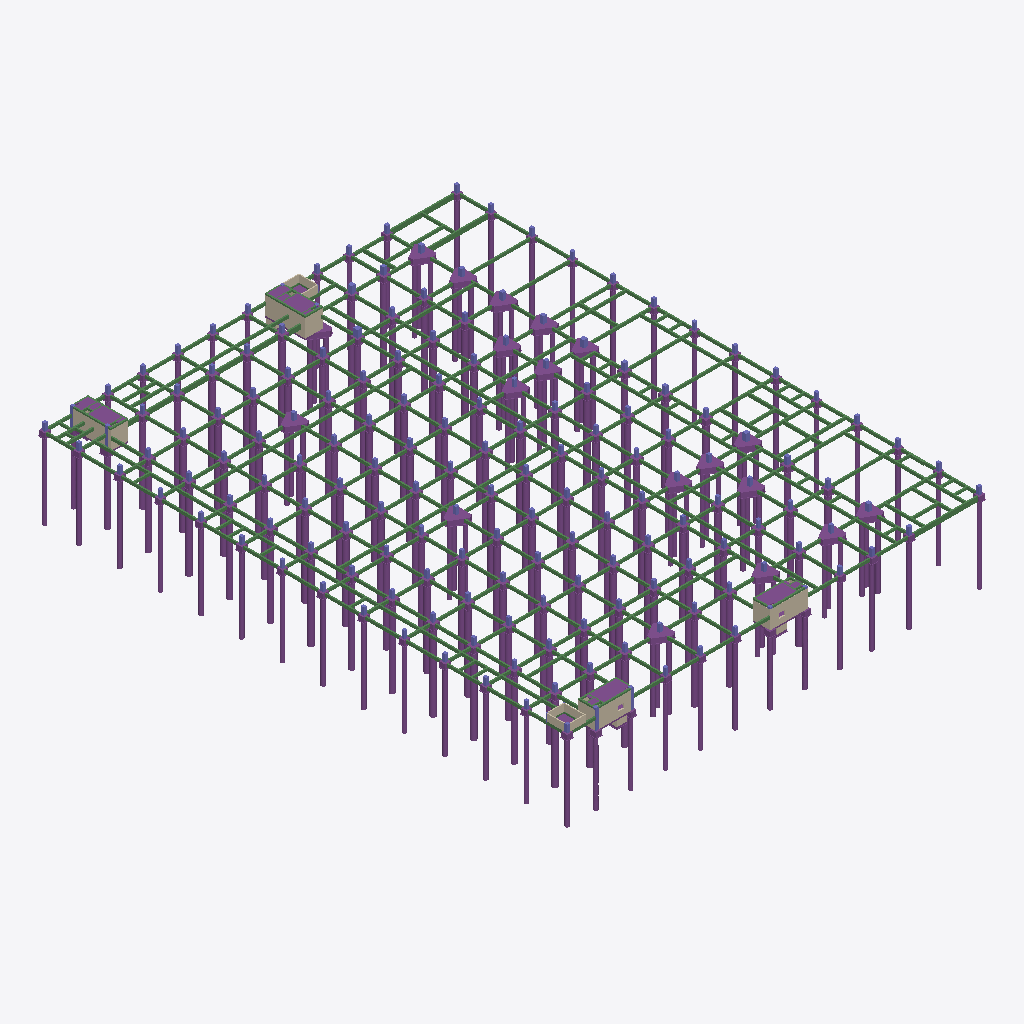
Isometric view of an IFC building model (IFC-SPF (STEP), schema IFC2X3, length unit millimetre), seen from the south-west, elements coloured by IFC class: 211 footings (purple), 179 beams (green), 10 walls (beige).
Extent 86.5 m × 109.3 m × 20.9 m (x, y, z). Storeys (1): 承台 at -1.50 m. Elements (932): 460 IfcBeam, 257 IfcFooting, 174 IfcColumn, 41 IfcWallStandardCase.

HEADER;
FILE_DESCRIPTION(('ViewDefinition [CoordinationView]'),'2;1');
FILE_NAME('项目编号','2016-03-25T21:44:22',(''),(''),'The EXPRESS Data Manager Version 5.02.0100.07 : 28 Aug 2013','20140223_1515(x64) - Exporter 2015.0.2014.0223 - Default UI','');
FILE_SCHEMA(('IFC2X3'));
ENDSEC;
DATA;
#94=IFCPROJECT('11gwLXXqX8gOfNENDYXAG4',#41,'项目编号',$,$,'项目名称','项目状态',(#83,#91),#78);
#106354=IFCSITE('11gwLXXqX8gOfNENDYXAG6',#41,'Default',$,'',#106353,$,$,.ELEMENT.,$,$,$,$,$);
#104=IFCBUILDING('11gwLXXqX8gOfNENDYXAG5',#41,'',$,$,#32,$,'',.ELEMENT.,$,$,$);
#115=IFCBUILDINGSTOREY('11gwLXXqX8gOfNENETVPzt',#41,'承台',$,$,#113,$,'承台',.ELEMENT.,-1500.0);
#54317=IFCWALLSTANDARDCASE('1tCUV2iK197Q9XrwKgAIaN',#41,'基本墙:挡土墙 - 300mm:522009',$,'基本墙:挡土墙 - 300mm:505186',#54297,#54315,'522009');
#13170=IFCFOOTING('1Ab4lBK4LDZuDSCzRjh8PV',#41,'桩基承台:CT2-1500 x 1500 x 1000mm:475053',$,'桩基承台:CT2-1500 x 1500 x 1000mm',#13130,#13168,'475053',.NOTDEFINED.);
#16537=IFCFOOTING('1Ab4lBK4LDZuDSCzRjhFGR',#41,'桩基承台:CT2-1500 x 1500 x 1000mm:478697',$,'桩基承台:CT2-1500 x 1500 x 1000mm',#16497,#16535,'478697',.NOTDEFINED.);
#14808=IFCFOOTING('1Ab4lBK4LDZuDSCzRjhFmJ',#41,'桩基承台:CT2-1500 x 1500 x 1000mm:476641',$,'桩基承台:CT2-1500 x 1500 x 1000mm',#14768,#14806,'476641',.NOTDEFINED.);
#17902=IFCFOOTING('1Ab4lBK4LDZuDSCzRjhEtv',#41,'桩基承台:CT2-1500 x 1500 x 1000mm:480267',$,'桩基承台:CT2-1500 x 1500 x 1000mm',#17862,#17900,'480267',.NOTDEFINED.);
#53965=IFCWALLSTANDARDCASE('1tCUV2iK197Q9XrwKgAI$d',#41,'基本墙:挡土墙 - 300mm:520681',$,'基本墙:挡土墙 - 300mm:505186',#53945,#53963,'520681');
#51829=IFCWALLSTANDARDCASE('1tCUV2iK197Q9XrwKgAMY1',#41,'基本墙:挡土墙 - 300mm:505487',$,'基本墙:挡土墙 - 300mm:505186',#51809,#51827,'505487');
#17993=IFCFOOTING('1Ab4lBK4LDZuDSCzRjhErI',#41,'桩基承台:CT2-1500 x 1500 x 1000mm:480416',$,'桩基承台:CT2-1500 x 1500 x 1000mm',#17953,#17991,'480416',.NOTDEFINED.);
#16446=IFCFOOTING('1Ab4lBK4LDZuDSCzRjhFHs',#41,'桩基承台:CT2-1500 x 1500 x 1000mm:478596',$,'桩基承台:CT2-1500 x 1500 x 1000mm',#16406,#16444,'478596',.NOTDEFINED.);
#18994=IFCFOOTING('1Ab4lBK4LDZuDSCzRjhE81',#41,'桩基承台:CT2-1500 x 1500 x 1000mm:482291',$,'桩基承台:CT2-1500 x 1500 x 1000mm',#18954,#18992,'482291',.NOTDEFINED.);
#39454=IFCFOOTING('1Ab4lBK4LDZuDSCzRjhDmb',#41,'桩基承台:CT1-1200 x 1200 x 1000mm:484823',$,'桩基承台:CT1-1200 x 1200 x 1000mm',#39414,#39452,'484823',.NOTDEFINED.);
#41274=IFCFOOTING('1Ab4lBK4LDZuDSCzRjhCtg',#41,'桩基承台:CT2-1500 x 1500 x 1000mm:488472',$,'桩基承台:CT2-1500 x 1500 x 1000mm',#41234,#41272,'488472',.NOTDEFINED.);
#14899=IFCFOOTING('1Ab4lBK4LDZuDSCzRjhF_p',#41,'桩基承台:CT2-1500 x 1500 x 1000mm:476737',$,'桩基承台:CT2-1500 x 1500 x 1000mm',#14859,#14897,'476737',.NOTDEFINED.);
#42310=IFCFOOTING('1Ab4lBK4LDZuDSCzRjhCAl',#41,'桩基承台:CT2-1500 x 1500 x 1000mm:490333',$,'桩基承台:CT2-1500 x 1500 x 1000mm',#42270,#42308,'490333',.NOTDEFINED.);
#42947=IFCFOOTING('1Ab4lBK4LDZuDSCzRjhCUS',#41,'桩基承台:CT1-1200 x 1200 x 1000mm:491118',$,'桩基承台:CT1-1200 x 1200 x 1000mm',#42907,#42945,'491118',.NOTDEFINED.);
#24382=IFCFOOTING('1Ab4lBK4LDZuDSCzRjhDYi',#41,'桩基承台:CT1-1200 x 1200 x 1000mm:483678',$,'桩基承台:CT1-1200 x 1200 x 1000mm',#24342,#24380,'483678',.NOTDEFINED.);
#41855=IFCFOOTING('1Ab4lBK4LDZuDSCzRjhC7c',#41,'桩基承台:CT1-1200 x 1200 x 1000mm:489492',$,'桩基承台:CT1-1200 x 1200 x 1000mm',#41815,#41853,'489492',.NOTDEFINED.);
#39909=IFCFOOTING('1Ab4lBK4LDZuDSCzRjhDFx',#41,'桩基承台:CT1-1200 x 1200 x 1000mm:485897',$,'桩基承台:CT1-1200 x 1200 x 1000mm',#39869,#39907,'485897',.NOTDEFINED.);
#24291=IFCFOOTING('1Ab4lBK4LDZuDSCzRjhDZJ',#41,'桩基承台:CT1-1200 x 1200 x 1000mm:483617',$,'桩基承台:CT1-1200 x 1200 x 1000mm',#24251,#24289,'483617',.NOTDEFINED.);
#39818=IFCFOOTING('1Ab4lBK4LDZuDSCzRjhD5U',#41,'桩基承台:CT1-1200 x 1200 x 1000mm:485548',$,'桩基承台:CT1-1200 x 1200 x 1000mm',#39778,#39816,'485548',.NOTDEFINED.);
#42128=IFCFOOTING('1Ab4lBK4LDZuDSCzRjhC1G',#41,'桩基承台:CT1-1200 x 1200 x 1000mm:489890',$,'桩基承台:CT1-1200 x 1200 x 1000mm',#42088,#42126,'489890',.NOTDEFINED.);
#42219=IFCFOOTING('1Ab4lBK4LDZuDSCzRjhCFm',#41,'桩基承台:CT1-1200 x 1200 x 1000mm:489986',$,'桩基承台:CT1-1200 x 1200 x 1000mm',#42179,#42217,'489986',.NOTDEFINED.);
#29497=IFCFOOTING('1Ab4lBK4LDZuDSCzRjhDh$',#41,'桩基承台:CT1-1200 x 1200 x 1000mm:484109',$,'桩基承台:CT1-1200 x 1200 x 1000mm',#29457,#29495,'484109',.NOTDEFINED.);
#41946=IFCFOOTING('1Ab4lBK4LDZuDSCzRjhC5f',#41,'桩基承台:CT1-1200 x 1200 x 1000mm:489627',$,'桩基承台:CT1-1200 x 1200 x 1000mm',#41906,#41944,'489627',.NOTDEFINED.);
#43129=IFCFOOTING('1Ab4lBK4LDZuDSCzRjhCQ2',#41,'桩基承台:CT1-1200 x 1200 x 1000mm:491376',$,'桩基承台:CT1-1200 x 1200 x 1000mm',#43089,#43127,'491376',.NOTDEFINED.);
#12624=IFCFOOTING('1Ab4lBK4LDZuDSCzRjh8HP',#41,'桩基承台:CT2-1500 x 1500 x 1000mm:474539',$,'桩基承台:CT2-1500 x 1500 x 1000mm',#12584,#12622,'474539',.NOTDEFINED.);
#13261=IFCFOOTING('1Ab4lBK4LDZuDSCzRjh8O3',#41,'桩基承台:CT2-1500 x 1500 x 1000mm:475121',$,'桩基承台:CT2-1500 x 1500 x 1000mm',#13221,#13259,'475121',.NOTDEFINED.);
#24473=IFCFOOTING('1Ab4lBK4LDZuDSCzRjhDXN',#41,'桩基承台:CT1-1200 x 1200 x 1000mm:483749',$,'桩基承台:CT1-1200 x 1200 x 1000mm',#24433,#24471,'483749',.NOTDEFINED.);
#16901=IFCFOOTING('1Ab4lBK4LDZuDSCzRjhFPO',#41,'桩基承台:CT2-1500 x 1500 x 1000mm:479146',$,'桩基承台:CT2-1500 x 1500 x 1000mm',#16861,#16899,'479146',.NOTDEFINED.);
#14080=IFCFOOTING('1Ab4lBK4LDZuDSCzRjhFh9',#41,'桩基承台:CT2-1500 x 1500 x 1000mm:475963',$,'桩基承台:CT2-1500 x 1500 x 1000mm',#14040,#14078,'475963',.NOTDEFINED.);
#19176=IFCFOOTING('1Ab4lBK4LDZuDSCzRjhEKp',#41,'桩基承台:CT2-1500 x 1500 x 1000mm:482497',$,'桩基承台:CT2-1500 x 1500 x 1000mm',#19136,#19174,'482497',.NOTDEFINED.);
#19267=IFCFOOTING('1Ab4lBK4LDZuDSCzRjhEJy',#41,'桩基承台:CT2-1500 x 1500 x 1000mm:482574',$,'桩基承台:CT2-1500 x 1500 x 1000mm',#19227,#19265,'482574',.NOTDEFINED.);
#13807=IFCFOOTING('1Ab4lBK4LDZuDSCzRjhFWP',#41,'桩基承台:CT2-1500 x 1500 x 1000mm:475627',$,'桩基承台:CT2-1500 x 1500 x 1000mm',#13767,#13805,'475627',.NOTDEFINED.);
#15354=IFCFOOTING('1Ab4lBK4LDZuDSCzRjhF5_',#41,'桩基承台:CT2-1500 x 1500 x 1000mm:477324',$,'桩基承台:CT2-1500 x 1500 x 1000mm',#15314,#15352,'477324',.NOTDEFINED.);
#17083=IFCFOOTING('1Ab4lBK4LDZuDSCzRjhEd7',#41,'桩基承台:CT2-1500 x 1500 x 1000mm:479285',$,'桩基承台:CT2-1500 x 1500 x 1000mm',#17043,#17081,'479285',.NOTDEFINED.);
#16264=IFCFOOTING('1Ab4lBK4LDZuDSCzRjhFKH',#41,'桩基承台:CT2-1500 x 1500 x 1000mm:478435',$,'桩基承台:CT2-1500 x 1500 x 1000mm',#16224,#16262,'478435',.NOTDEFINED.);
#16173=IFCFOOTING('1Ab4lBK4LDZuDSCzRjhFLY',#41,'桩基承台:CT2-1500 x 1500 x 1000mm:478352',$,'桩基承台:CT2-1500 x 1500 x 1000mm',#16133,#16171,'478352',.NOTDEFINED.);
#15172=IFCFOOTING('1Ab4lBK4LDZuDSCzRjhFut',#41,'桩基承台:CT2-1500 x 1500 x 1000mm:477125',$,'桩基承台:CT2-1500 x 1500 x 1000mm',#15132,#15170,'477125',.NOTDEFINED.);
#42583=IFCFOOTING('1Ab4lBK4LDZuDSCzRjhCNu',#41,'桩基承台:CT2-1500 x 1500 x 1000mm:490506',$,'桩基承台:CT2-1500 x 1500 x 1000mm',#42543,#42581,'490506',.NOTDEFINED.);
#16355=IFCFOOTING('1Ab4lBK4LDZuDSCzRjhFJU',#41,'桩基承台:CT2-1500 x 1500 x 1000mm:478508',$,'桩基承台:CT2-1500 x 1500 x 1000mm',#16315,#16353,'478508',.NOTDEFINED.);
#13625=IFCFOOTING('1Ab4lBK4LDZuDSCzRjhFYW',#41,'桩基承台:CT2-1500 x 1500 x 1000mm:475474',$,'桩基承台:CT2-1500 x 1500 x 1000mm',#13585,#13623,'475474',.NOTDEFINED.);
#15263=IFCFOOTING('1Ab4lBK4LDZuDSCzRjhF6m',#41,'桩基承台:CT2-1500 x 1500 x 1000mm:477250',$,'桩基承台:CT2-1500 x 1500 x 1000mm',#15223,#15261,'477250',.NOTDEFINED.);
#41764=IFCFOOTING('1Ab4lBK4LDZuDSCzRjhCz2',#41,'桩基承台:CT2-1500 x 1500 x 1000mm:489136',$,'桩基承台:CT2-1500 x 1500 x 1000mm',#41724,#41762,'489136',.NOTDEFINED.);
#42401=IFCFOOTING('1Ab4lBK4LDZuDSCzRjhC9_',#41,'桩基承台:CT2-1500 x 1500 x 1000mm:490380',$,'桩基承台:CT2-1500 x 1500 x 1000mm',#42361,#42399,'490380',.NOTDEFINED.);
#73882=IFCFOOTING('1XdJRNNeP0XAGq_trQwQaL',#41,'桩基承台:CT2-1500 x 1500 x 1000mm:577216',$,'桩基承台:CT2-1500 x 1500 x 1000mm',#73842,#73880,'577216',.NOTDEFINED.);
#13716=IFCFOOTING('1Ab4lBK4LDZuDSCzRjhFXv',#41,'桩基承台:CT2-1500 x 1500 x 1000mm:475531',$,'桩基承台:CT2-1500 x 1500 x 1000mm',#13676,#13714,'475531',.NOTDEFINED.);
#42674=IFCFOOTING('1Ab4lBK4LDZuDSCzRjhCMg',#41,'桩基承台:CT2-1500 x 1500 x 1000mm:490584',$,'桩基承台:CT2-1500 x 1500 x 1000mm',#42634,#42672,'490584',.NOTDEFINED.);
#16719=IFCFOOTING('1Ab4lBK4LDZuDSCzRjhFRk',#41,'桩基承台:CT2-1500 x 1500 x 1000mm:479004',$,'桩基承台:CT2-1500 x 1500 x 1000mm',#16679,#16717,'479004',.NOTDEFINED.);
#41673=IFCFOOTING('1Ab4lBK4LDZuDSCzRjhC_d',#41,'桩基承台:CT2-1500 x 1500 x 1000mm:489045',$,'桩基承台:CT2-1500 x 1500 x 1000mm',#41633,#41671,'489045',.NOTDEFINED.);
#42492=IFCFOOTING('1Ab4lBK4LDZuDSCzRjhC8V',#41,'桩基承台:CT2-1500 x 1500 x 1000mm:490477',$,'桩基承台:CT2-1500 x 1500 x 1000mm',#42452,#42490,'490477',.NOTDEFINED.);
#41183=IFCFOOTING('1Ab4lBK4LDZuDSCzRjhCeu',#41,'桩基承台:CT2-1500 x 1500 x 1000mm:488394',$,'桩基承台:CT2-1500 x 1500 x 1000mm',#41143,#41181,'488394',.NOTDEFINED.);
#41467=IFCFOOTING('1Ab4lBK4LDZuDSCzRjhCo_',#41,'桩基承台:CT2-1500 x 1500 x 1000mm 2:488780',$,'桩基承台:CT2-1500 x 1500 x 1000mm 2',#41416,#41465,'488780',.NOTDEFINED.);
#12078=IFCFOOTING('1Ab4lBK4LDZuDSCzRjh81r',#41,'桩基承台:CT2-1500 x 1500 x 1000mm:473479',$,'桩基承台:CT2-1500 x 1500 x 1000mm',#12038,#12076,'473479',.NOTDEFINED.);
#29405=IFCFOOTING('1Ab4lBK4LDZuDSCzRjhDkI',#41,'桩基承台:CT1-1200 x 1200 x 1000mm 2:483936',$,'桩基承台:CT1-1200 x 1200 x 1000mm 2',#24615,#29403,'483936',.NOTDEFINED.);
#15536=IFCFOOTING('1Ab4lBK4LDZuDSCzRjhF3g',#41,'桩基承台:CT2-1500 x 1500 x 1000mm:477464',$,'桩基承台:CT2-1500 x 1500 x 1000mm',#15496,#15534,'477464',.NOTDEFINED.);
#17356=IFCFOOTING('1Ab4lBK4LDZuDSCzRjhEXC',#41,'桩基承台:CT2-1500 x 1500 x 1000mm:479678',$,'桩基承台:CT2-1500 x 1500 x 1000mm',#17316,#17354,'479678',.NOTDEFINED.);
#15991=IFCFOOTING('1Ab4lBK4LDZuDSCzRjhFNM',#41,'桩基承台:CT2-1500 x 1500 x 1000mm:478244',$,'桩基承台:CT2-1500 x 1500 x 1000mm',#15951,#15989,'478244',.NOTDEFINED.);
#17538=IFCFOOTING('1Ab4lBK4LDZuDSCzRjhEke',#41,'桩基承台:CT2-1500 x 1500 x 1000mm:479834',$,'桩基承台:CT2-1500 x 1500 x 1000mm',#17498,#17536,'479834',.NOTDEFINED.);
#16810=IFCFOOTING('1Ab4lBK4LDZuDSCzRjhFQJ',#41,'桩基承台:CT2-1500 x 1500 x 1000mm:479073',$,'桩基承台:CT2-1500 x 1500 x 1000mm',#16770,#16808,'479073',.NOTDEFINED.);
#12715=IFCFOOTING('1Ab4lBK4LDZuDSCzRjh8GM',#41,'桩基承台:CT2-1500 x 1500 x 1000mm:474596',$,'桩基承台:CT2-1500 x 1500 x 1000mm',#12675,#12713,'474596',.NOTDEFINED.);
#42856=IFCFOOTING('1Ab4lBK4LDZuDSCzRjhCJd',#41,'桩基承台:CT2-1500 x 1500 x 1000mm:490773',$,'桩基承台:CT2-1500 x 1500 x 1000mm',#42816,#42854,'490773',.NOTDEFINED.);
#41001=IFCFOOTING('1Ab4lBK4LDZuDSCzRjhCgi',#41,'桩基承台:CT2-1500 x 1500 x 1000mm:488286',$,'桩基承台:CT2-1500 x 1500 x 1000mm',#40961,#40999,'488286',.NOTDEFINED.);
#17811=IFCFOOTING('1Ab4lBK4LDZuDSCzRjhEev',#41,'桩基承台:CT2-1500 x 1500 x 1000mm:480203',$,'桩基承台:CT2-1500 x 1500 x 1000mm',#17771,#17809,'480203',.NOTDEFINED.);
#18448=IFCFOOTING('1Ab4lBK4LDZuDSCzRjhEyS',#41,'桩基承台:CT2-1500 x 1500 x 1000mm:481006',$,'桩基承台:CT2-1500 x 1500 x 1000mm',#18408,#18446,'481006',.NOTDEFINED.);
#34520=IFCFOOTING('1Ab4lBK4LDZuDSCzRjhDtm',#41,'桩基承台:CT1-1200 x 1200 x 1000mm 2:484354',$,'桩基承台:CT1-1200 x 1200 x 1000mm 2',#29730,#34518,'484354',.NOTDEFINED.);
#14262=IFCFOOTING('1Ab4lBK4LDZuDSCzRjhFee',#41,'桩基承台:CT2-1500 x 1500 x 1000mm:476122',$,'桩基承台:CT2-1500 x 1500 x 1000mm',#14222,#14260,'476122',.NOTDEFINED.);
#16628=IFCFOOTING('1Ab4lBK4LDZuDSCzRjhFSn',#41,'桩基承台:CT2-1500 x 1500 x 1000mm:478915',$,'桩基承台:CT2-1500 x 1500 x 1000mm',#16588,#16626,'478915',.NOTDEFINED.);
#41092=IFCFOOTING('1Ab4lBK4LDZuDSCzRjhCfv',#41,'桩基承台:CT2-1500 x 1500 x 1000mm:488331',$,'桩基承台:CT2-1500 x 1500 x 1000mm',#41052,#41090,'488331',.NOTDEFINED.);
#12533=IFCFOOTING('1Ab4lBK4LDZuDSCzRjh8Ny',#41,'桩基承台:CT2-1500 x 1500 x 1000mm:474126',$,'桩基承台:CT2-1500 x 1500 x 1000mm',#12493,#12531,'474126',.NOTDEFINED.);
#14990=IFCFOOTING('1Ab4lBK4LDZuDSCzRjhFxi',#41,'桩基承台:CT2-1500 x 1500 x 1000mm:476958',$,'桩基承台:CT2-1500 x 1500 x 1000mm',#14950,#14988,'476958',.NOTDEFINED.);
#12988=IFCFOOTING('1Ab4lBK4LDZuDSCzRjh8R$',#41,'桩基承台:CT2-1500 x 1500 x 1000mm:474893',$,'桩基承台:CT2-1500 x 1500 x 1000mm',#12948,#12986,'474893',.NOTDEFINED.);
#17447=IFCFOOTING('1Ab4lBK4LDZuDSCzRjhEWF',#41,'桩基承台:CT2-1500 x 1500 x 1000mm:479741',$,'桩基承台:CT2-1500 x 1500 x 1000mm',#17407,#17445,'479741',.NOTDEFINED.);
#13898=IFCFOOTING('1Ab4lBK4LDZuDSCzRjhFlK',#41,'桩基承台:CT2-1500 x 1500 x 1000mm:475686',$,'桩基承台:CT2-1500 x 1500 x 1000mm',#13858,#13896,'475686',.NOTDEFINED.);
#5982=IFCFOOTING('1Ab4lBK4LDZuDSCzRjh8X$',#41,'桩基承台:CT1-1200 x 1200 x 1000mm:471437',$,'桩基承台:CT1-1200 x 1200 x 1000mm',#5942,#5980,'471437',.NOTDEFINED.);
#29679=IFCFOOTING('1Ab4lBK4LDZuDSCzRjhDfM',#41,'桩基承台:CT1-1200 x 1200 x 1000mm:484260',$,'桩基承台:CT1-1200 x 1200 x 1000mm',#29639,#29677,'484260',.NOTDEFINED.);
#42037=IFCFOOTING('1Ab4lBK4LDZuDSCzRjhC33',#41,'桩基承台:CT1-1200 x 1200 x 1000mm:489777',$,'桩基承台:CT1-1200 x 1200 x 1000mm',#41997,#42035,'489777',.NOTDEFINED.);
#11873=IFCFOOTING('1Ab4lBK4LDZuDSCzRjh83w',#41,'桩基承台:CT2-1500 x 1500 x 1000mm:473352',$,'桩基承台:CT2-1500 x 1500 x 1000mm',#11833,#11871,'473352',.NOTDEFINED.);
#40000=IFCFOOTING('1Ab4lBK4LDZuDSCzRjhDDc',#41,'桩基承台:CT1-1200 x 1200 x 1000mm:486036',$,'桩基承台:CT1-1200 x 1200 x 1000mm',#39960,#39998,'486036',.NOTDEFINED.);
#43038=IFCFOOTING('1Ab4lBK4LDZuDSCzRjhCS1',#41,'桩基承台:CT1-1200 x 1200 x 1000mm:491251',$,'桩基承台:CT1-1200 x 1200 x 1000mm',#42998,#43036,'491251',.NOTDEFINED.);
#29588=IFCFOOTING('1Ab4lBK4LDZuDSCzRjhDg$',#41,'桩基承台:CT1-1200 x 1200 x 1000mm:484173',$,'桩基承台:CT1-1200 x 1200 x 1000mm',#29548,#29586,'484173',.NOTDEFINED.);
#39545=IFCFOOTING('1Ab4lBK4LDZuDSCzRjhD_O',#41,'桩基承台:CT1-1200 x 1200 x 1000mm:484970',$,'桩基承台:CT1-1200 x 1200 x 1000mm',#39505,#39543,'484970',.NOTDEFINED.);
#14171=IFCFOOTING('1Ab4lBK4LDZuDSCzRjhFfu',#41,'桩基承台:CT2-1500 x 1500 x 1000mm:476042',$,'桩基承台:CT2-1500 x 1500 x 1000mm',#14131,#14169,'476042',.NOTDEFINED.);
#18539=IFCFOOTING('1Ab4lBK4LDZuDSCzRjhEwh',#41,'桩基承台:CT2-1500 x 1500 x 1000mm:481113',$,'桩基承台:CT2-1500 x 1500 x 1000mm',#18499,#18537,'481113',.NOTDEFINED.);
#14717=IFCFOOTING('1Ab4lBK4LDZuDSCzRjhFno',#41,'桩基承台:CT2-1500 x 1500 x 1000mm:476544',$,'桩基承台:CT2-1500 x 1500 x 1000mm',#14677,#14715,'476544',.NOTDEFINED.);
#15445=IFCFOOTING('1Ab4lBK4LDZuDSCzRjhF4c',#41,'桩基承台:CT2-1500 x 1500 x 1000mm:477396',$,'桩基承台:CT2-1500 x 1500 x 1000mm',#15405,#15443,'477396',.NOTDEFINED.);
#24564=IFCFOOTING('1Ab4lBK4LDZuDSCzRjhDlu',#41,'桩基承台:CT1-1200 x 1200 x 1000mm:483850',$,'桩基承台:CT1-1200 x 1200 x 1000mm',#24524,#24562,'483850',.NOTDEFINED.);
#24199=IFCFOOTING('1Ab4lBK4LDZuDSCzRjhDa$',#41,'桩基承台:CT1-1200 x 1200 x 1000mm 2:483533',$,'桩基承台:CT1-1200 x 1200 x 1000mm 2',#19409,#24197,'483533',.NOTDEFINED.);
#14626=IFCFOOTING('1Ab4lBK4LDZuDSCzRjhFpK',#41,'桩基承台:CT2-1500 x 1500 x 1000mm:476454',$,'桩基承台:CT2-1500 x 1500 x 1000mm',#14586,#14624,'476454',.NOTDEFINED.);
#42765=IFCFOOTING('1Ab4lBK4LDZuDSCzRjhCKd',#41,'桩基承台:CT2-1500 x 1500 x 1000mm:490709',$,'桩基承台:CT2-1500 x 1500 x 1000mm',#42725,#42763,'490709',.NOTDEFINED.);
#12260=IFCFOOTING('1Ab4lBK4LDZuDSCzRjh8Av',#41,'桩基承台:CT2-1500 x 1500 x 1000mm:473931',$,'桩基承台:CT2-1500 x 1500 x 1000mm',#12220,#12258,'473931',.NOTDEFINED.);
#12442=IFCFOOTING('1Ab4lBK4LDZuDSCzRjh88o',#41,'桩基承台:CT2-1500 x 1500 x 1000mm:474048',$,'桩基承台:CT2-1500 x 1500 x 1000mm',#12402,#12440,'474048',.NOTDEFINED.);
#16082=IFCFOOTING('1Ab4lBK4LDZuDSCzRjhFMf',#41,'桩基承台:CT2-1500 x 1500 x 1000mm:478299',$,'桩基承台:CT2-1500 x 1500 x 1000mm',#16042,#16080,'478299',.NOTDEFINED.);
#12897=IFCFOOTING('1Ab4lBK4LDZuDSCzRjh8T8',#41,'桩基承台:CT2-1500 x 1500 x 1000mm:474810',$,'桩基承台:CT2-1500 x 1500 x 1000mm',#12857,#12895,'474810',.NOTDEFINED.);
#13352=IFCFOOTING('1Ab4lBK4LDZuDSCzRjhFbZ',#41,'桩基承台:CT2-1500 x 1500 x 1000mm:475281',$,'桩基承台:CT2-1500 x 1500 x 1000mm',#13312,#13350,'475281',.NOTDEFINED.);
#14535=IFCFOOTING('1Ab4lBK4LDZuDSCzRjhFr7',#41,'桩基承台:CT2-1500 x 1500 x 1000mm:476341',$,'桩基承台:CT2-1500 x 1500 x 1000mm',#14495,#14533,'476341',.NOTDEFINED.);
#41365=IFCFOOTING('1Ab4lBK4LDZuDSCzRjhCsQ',#41,'桩基承台:CT2-1500 x 1500 x 1000mm:488552',$,'桩基承台:CT2-1500 x 1500 x 1000mm',#41325,#41363,'488552',.NOTDEFINED.);
#13534=IFCFOOTING('1Ab4lBK4LDZuDSCzRjhFZe',#41,'桩基承台:CT2-1500 x 1500 x 1000mm:475418',$,'桩基承台:CT2-1500 x 1500 x 1000mm',#13494,#13532,'475418',.NOTDEFINED.);
#11782=IFCFOOTING('1Ab4lBK4LDZuDSCzRjh8zs',#41,'桩基承台:CT1-1200 x 1200 x 1000mm:472708',$,'桩基承台:CT1-1200 x 1200 x 1000mm',#11742,#11780,'472708',.NOTDEFINED.);
#12169=IFCFOOTING('1Ab4lBK4LDZuDSCzRjh8DQ',#41,'桩基承台:CT2-1500 x 1500 x 1000mm:473768',$,'桩基承台:CT2-1500 x 1500 x 1000mm',#12129,#12167,'473768',.NOTDEFINED.);
#16992=IFCFOOTING('1Ab4lBK4LDZuDSCzRjhEdp',#41,'桩基承台:CT2-1500 x 1500 x 1000mm:479233',$,'桩基承台:CT2-1500 x 1500 x 1000mm',#16952,#16990,'479233',.NOTDEFINED.);
#17720=IFCFOOTING('1Ab4lBK4LDZuDSCzRjhEha',#41,'桩基承台:CT2-1500 x 1500 x 1000mm:480022',$,'桩基承台:CT2-1500 x 1500 x 1000mm',#17680,#17718,'480022',.NOTDEFINED.);
#13443=IFCFOOTING('1Ab4lBK4LDZuDSCzRjhFah',#41,'桩基承台:CT2-1500 x 1500 x 1000mm:475353',$,'桩基承台:CT2-1500 x 1500 x 1000mm',#13403,#13441,'475353',.NOTDEFINED.);
#15081=IFCFOOTING('1Ab4lBK4LDZuDSCzRjhFwF',#41,'桩基承台:CT2-1500 x 1500 x 1000mm:477053',$,'桩基承台:CT2-1500 x 1500 x 1000mm',#15041,#15079,'477053',.NOTDEFINED.);
#40819=IFCFOOTING('1Ab4lBK4LDZuDSCzRjhCbp',#41,'桩基承台:CT1-1200 x 1200 x 1000mm:487553',$,'桩基承台:CT1-1200 x 1200 x 1000mm',#40779,#40817,'487553',.NOTDEFINED.);
#13079=IFCFOOTING('1Ab4lBK4LDZuDSCzRjh8Qd',#41,'桩基承台:CT2-1500 x 1500 x 1000mm:474965',$,'桩基承台:CT2-1500 x 1500 x 1000mm',#13039,#13077,'474965',.NOTDEFINED.);
#17265=IFCFOOTING('1Ab4lBK4LDZuDSCzRjhEYb',#41,'桩基承台:CT2-1500 x 1500 x 1000mm:479575',$,'桩基承台:CT2-1500 x 1500 x 1000mm',#17225,#17263,'479575',.NOTDEFINED.);
#40546=IFCFOOTING('1Ab4lBK4LDZuDSCzRjhDRs',#41,'桩基承台:CT1-1200 x 1200 x 1000mm:487172',$,'桩基承台:CT1-1200 x 1200 x 1000mm',#40506,#40544,'487172',.NOTDEFINED.);
#41582=IFCFOOTING('1Ab4lBK4LDZuDSCzRjhCnI',#41,'桩基承台:CT2-1500 x 1500 x 1000mm:488864',$,'桩基承台:CT2-1500 x 1500 x 1000mm',#41542,#41580,'488864',.NOTDEFINED.);
#11987=IFCFOOTING('1Ab4lBK4LDZuDSCzRjh82g',#41,'桩基承台:CT2-1500 x 1500 x 1000mm:473432',$,'桩基承台:CT2-1500 x 1500 x 1000mm',#11947,#11985,'473432',.NOTDEFINED.);
#17629=IFCFOOTING('1Ab4lBK4LDZuDSCzRjhEi$',#41,'桩基承台:CT2-1500 x 1500 x 1000mm:479949',$,'桩基承台:CT2-1500 x 1500 x 1000mm',#17589,#17627,'479949',.NOTDEFINED.);
#43211=IFCBEAM('1Ab4lBK4LDZuDSCzRjh3t5',#41,'BEA - 混凝土梁:300 x1000mm:492599',$,'BEA - 混凝土梁:300 x1000mm:492258',#43182,#43209,'492599');
#12806=IFCFOOTING('1Ab4lBK4LDZuDSCzRjh8VV',#41,'桩基承台:CT2-1500 x 1500 x 1000mm:474669',$,'桩基承台:CT2-1500 x 1500 x 1000mm',#12766,#12804,'474669',.NOTDEFINED.);
#53221=IFCWALLSTANDARDCASE('1tCUV2iK197Q9XrwKgAGYG',#41,'基本墙:挡土墙 - 300mm:513694',$,'基本墙:挡土墙 - 300mm:505186',#53201,#53219,'513694');
#15900=IFCFOOTING('1Ab4lBK4LDZuDSCzRjhF8N',#41,'桩基承台:CT2-1500 x 1500 x 1000mm:478181',$,'桩基承台:CT2-1500 x 1500 x 1000mm',#15860,#15898,'478181',.NOTDEFINED.);
#14353=IFCFOOTING('1Ab4lBK4LDZuDSCzRjhFtY',#41,'桩基承台:CT2-1500 x 1500 x 1000mm:476176',$,'桩基承台:CT2-1500 x 1500 x 1000mm',#14313,#14351,'476176',.NOTDEFINED.);
#40637=IFCFOOTING('1Ab4lBK4LDZuDSCzRjhDPi',#41,'桩基承台:CT1-1200 x 1200 x 1000mm:487326',$,'桩基承台:CT1-1200 x 1200 x 1000mm',#40597,#40635,'487326',.NOTDEFINED.);
#39727=IFCFOOTING('1Ab4lBK4LDZuDSCzRjhDu0',#41,'桩基承台:CT1-1200 x 1200 x 1000mm:485362',$,'桩基承台:CT1-1200 x 1200 x 1000mm',#39687,#39725,'485362',.NOTDEFINED.);
#55949=IFCFOOTING('1ChfzveSz9rODy0vcjQk_R',#41,'基础底板:基础顶板-150mm:531109',$,'基础底板:基础顶板-150mm',#55878,#55908,'531109',.NOTDEFINED.);
#40273=IFCFOOTING('1Ab4lBK4LDZuDSCzRjhDKk',#41,'桩基承台:CT1-1200 x 1200 x 1000mm:486620',$,'桩基承台:CT1-1200 x 1200 x 1000mm',#40233,#40271,'486620',.NOTDEFINED.);
#56356=IFCFOOTING('0IfNZi2g50Fuqk5qmqLHBC',#41,'基础底板:基础顶板-150mm:534476:4',$,'基础底板:基础顶板-150mm',#56346,#56342,'534476',.NOTDEFINED.);
#103225=IFCBEAM('3iVPMKsirBYxMkwRndpFSz',#41,'BEA - 混凝土梁:300 x1000mm:655628',$,'BEA - 混凝土梁:300 x1000mm:492258',#103203,#103223,'655628');
#19358=IFCFOOTING('1Ab4lBK4LDZuDSCzRjhEU$',#41,'桩基承台:CT2-1500 x 1500 x 1000mm:482893',$,'桩基承台:CT2-1500 x 1500 x 1000mm',#19318,#19356,'482893',.NOTDEFINED.);
#15627=IFCFOOTING('1Ab4lBK4LDZuDSCzRjhF24',#41,'桩基承台:CT2-1500 x 1500 x 1000mm:477558',$,'桩基承台:CT2-1500 x 1500 x 1000mm',#15587,#15625,'477558',.NOTDEFINED.);
#19085=IFCFOOTING('1Ab4lBK4LDZuDSCzRjhEMy',#41,'桩基承台:CT2-1500 x 1500 x 1000mm:482382',$,'桩基承台:CT2-1500 x 1500 x 1000mm',#19045,#19083,'482382',.NOTDEFINED.);
#39362=IFCFOOTING('1Ab4lBK4LDZuDSCzRjhDnu',#41,'桩基承台:CT1-1200 x 1200 x 1000mm 2:484746',$,'桩基承台:CT1-1200 x 1200 x 1000mm 2',#34572,#39360,'484746',.NOTDEFINED.);
#46563=IFCBEAM('3N2Ix7qq14kBvc5dorCyKS',#41,'BEA - 混凝土梁:300 x 600mm:496048',$,'BEA - 混凝土梁:300 x 600mm:153242',#46541,#46561,'496048');
#40364=IFCFOOTING('1Ab4lBK4LDZuDSCzRjhDVO',#41,'桩基承台:CT1-1200 x 1200 x 1000mm:486954',$,'桩基承台:CT1-1200 x 1200 x 1000mm',#40324,#40362,'486954',.NOTDEFINED.);
#45840=IFCBEAM('3N2Ix7qq14kBvc5dorCzea',#41,'BEA - 混凝土梁:300 x1000mm:495240',$,'BEA - 混凝土梁:300 x1000mm:492258',#45818,#45838,'495240');
#18903=IFCFOOTING('1Ab4lBK4LDZuDSCzRjhE39',#41,'桩基承台:CT2-1500 x 1500 x 1000mm:481595',$,'桩基承台:CT2-1500 x 1500 x 1000mm',#18863,#18901,'481595',.NOTDEFINED.);
#11691=IFCFOOTING('1Ab4lBK4LDZuDSCzRjh8$y',#41,'桩基承台:CT1-1200 x 1200 x 1000mm:472590',$,'桩基承台:CT1-1200 x 1200 x 1000mm',#11651,#11689,'472590',.NOTDEFINED.);
#18266=IFCFOOTING('1Ab4lBK4LDZuDSCzRjhE$g',#41,'桩基承台:CT2-1500 x 1500 x 1000mm:480792',$,'桩基承台:CT2-1500 x 1500 x 1000mm',#18226,#18264,'480792',.NOTDEFINED.);
#40455=IFCFOOTING('1Ab4lBK4LDZuDSCzRjhDSq',#41,'桩基承台:CT1-1200 x 1200 x 1000mm:487110',$,'桩基承台:CT1-1200 x 1200 x 1000mm',#40415,#40453,'487110',.NOTDEFINED.);
#39636=IFCFOOTING('1Ab4lBK4LDZuDSCzRjhDy9',#41,'桩基承台:CT1-1200 x 1200 x 1000mm:485115',$,'桩基承台:CT1-1200 x 1200 x 1000mm',#39596,#39634,'485115',.NOTDEFINED.);
#18084=IFCFOOTING('1Ab4lBK4LDZuDSCzRjhEp5',#41,'桩基承台:CT2-1500 x 1500 x 1000mm:480567',$,'桩基承台:CT2-1500 x 1500 x 1000mm',#18044,#18082,'480567',.NOTDEFINED.);
#18721=IFCFOOTING('1Ab4lBK4LDZuDSCzRjhE5Y',#41,'桩基承台:CT2-1500 x 1500 x 1000mm:481424',$,'桩基承台:CT2-1500 x 1500 x 1000mm',#18681,#18719,'481424',.NOTDEFINED.);
#18175=IFCFOOTING('1Ab4lBK4LDZuDSCzRjhEoH',#41,'桩基承台:CT2-1500 x 1500 x 1000mm:480611',$,'桩基承台:CT2-1500 x 1500 x 1000mm',#18135,#18173,'480611',.NOTDEFINED.);
#40728=IFCFOOTING('1Ab4lBK4LDZuDSCzRjhDO2',#41,'桩基承台:CT1-1200 x 1200 x 1000mm:487408',$,'桩基承台:CT1-1200 x 1200 x 1000mm',#40688,#40726,'487408',.NOTDEFINED.);
#40182=IFCFOOTING('1Ab4lBK4LDZuDSCzRjhDLp',#41,'桩基承台:CT1-1200 x 1200 x 1000mm:486529',$,'桩基承台:CT1-1200 x 1200 x 1000mm',#40142,#40180,'486529',.NOTDEFINED.);
#12351=IFCFOOTING('1Ab4lBK4LDZuDSCzRjh8A5',#41,'桩基承台:CT2-1500 x 1500 x 1000mm:473975',$,'桩基承台:CT2-1500 x 1500 x 1000mm',#12311,#12349,'473975',.NOTDEFINED.);
#3257=IFCFOOTING('1Ab4lBK4LDZuDSCzRjh9hH',#41,'桩基承台-CT3:1800 x 2000 x 1000mm:467747',$,'桩基承台-CT3:1800 x 2000 x 1000mm',#3204,#3255,'467747',.NOTDEFINED.);
#54033=IFCWALLSTANDARDCASE('1tCUV2iK197Q9XrwKgAIgR',#41,'基本墙:挡土墙 - 300mm:521365',$,'基本墙:挡土墙 - 300mm:505186',#54013,#54031,'521365');
#1248=IFCFOOTING('1Ab4lBK4LDZuDSCzRjhAR5',#41,'桩基承台-CT3:1800 x 2000 x 1000mm:466743',$,'桩基承台-CT3:1800 x 2000 x 1000mm',#1195,#1246,'466743',.NOTDEFINED.);
#5708=IFCFOOTING('1Ab4lBK4LDZuDSCzRjh96o',#41,'桩基承台-CT3:1800 x 2000 x 1000mm:469056',$,'桩基承台-CT3:1800 x 2000 x 1000mm',#5655,#5706,'469056',.NOTDEFINED.);
#674=IFCFOOTING('1Ab4lBK4LDZuDSCzRjhAKf',#41,'桩基承台-CT3:1800 x 2000 x 1000mm:466139',$,'桩基承台-CT3:1800 x 2000 x 1000mm',#621,#672,'466139',.NOTDEFINED.);
#17174=IFCFOOTING('1Ab4lBK4LDZuDSCzRjhEbw',#41,'桩基承台:CT2-1500 x 1500 x 1000mm:479368',$,'桩基承台:CT2-1500 x 1500 x 1000mm',#17134,#17172,'479368',.NOTDEFINED.);
#961=IFCFOOTING('1Ab4lBK4LDZuDSCzRjhAV_',#41,'桩基承台-CT3:1800 x 2000 x 1000mm:466444',$,'桩基承台-CT3:1800 x 2000 x 1000mm',#908,#959,'466444',.NOTDEFINED.);
#1030=IFCFOOTING('1Ab4lBK4LDZuDSCzRjhAVy',#41,'M_桩 - 钢管:800mm 直径:466446',$,'M_桩 - 钢管:800mm 直径',#1012,#1028,'466446',.NOTDEFINED.);
#3831=IFCFOOTING('1Ab4lBK4LDZuDSCzRjh9qs',#41,'桩基承台-CT3:1800 x 2000 x 1000mm:468164',$,'桩基承台-CT3:1800 x 2000 x 1000mm',#3778,#3829,'468164',.NOTDEFINED.);
#4405=IFCFOOTING('1Ab4lBK4LDZuDSCzRjh9nV',#41,'桩基承台-CT3:1800 x 2000 x 1000mm:468397',$,'桩基承台-CT3:1800 x 2000 x 1000mm',#4352,#4403,'468397',.NOTDEFINED.);
#4987=IFCFOOTING('1Ab4lBK4LDZuDSCzRjh9yB',#41,'桩基承台-CT3:1800 x 2000 x 1000mm:468729',$,'桩基承台-CT3:1800 x 2000 x 1000mm',#4926,#4985,'468729',.NOTDEFINED.);
#2109=IFCFOOTING('1Ab4lBK4LDZuDSCzRjh9Zq',#41,'桩基承台-CT3:1800 x 2000 x 1000mm:467206',$,'桩基承台-CT3:1800 x 2000 x 1000mm',#2056,#2107,'467206',.NOTDEFINED.);
#15809=IFCFOOTING('1Ab4lBK4LDZuDSCzRjhF9K',#41,'桩基承台:CT2-1500 x 1500 x 1000mm:478118',$,'桩基承台:CT2-1500 x 1500 x 1000mm',#15769,#15807,'478118',.NOTDEFINED.);
#1535=IFCFOOTING('1Ab4lBK4LDZuDSCzRjh9d8',#41,'桩基承台-CT3:1800 x 2000 x 1000mm:467002',$,'桩基承台-CT3:1800 x 2000 x 1000mm',#1482,#1533,'467002',.NOTDEFINED.);
#1891=IFCFOOTING('1Ab4lBK4LDZuDSCzRjh9bO',#41,'M_桩 - 钢管:800mm 直径:467114',$,'M_桩 - 钢管:800mm 直径',#1873,#1889,'467114',.NOTDEFINED.);
#4118=IFCFOOTING('1Ab4lBK4LDZuDSCzRjh9o3',#41,'桩基承台-CT3:1800 x 2000 x 1000mm:468337',$,'桩基承台-CT3:1800 x 2000 x 1000mm',#4065,#4116,'468337',.NOTDEFINED.);
#13989=IFCFOOTING('1Ab4lBK4LDZuDSCzRjhFkL',#41,'桩基承台:CT2-1500 x 1500 x 1000mm:475751',$,'桩基承台:CT2-1500 x 1500 x 1000mm',#13949,#13987,'475751',.NOTDEFINED.);
#2396=IFCFOOTING('1Ab4lBK4LDZuDSCzRjh9Wl',#41,'桩基承台-CT3:1800 x 2000 x 1000mm:467421',$,'桩基承台-CT3:1800 x 2000 x 1000mm',#2343,#2394,'467421',.NOTDEFINED.);
#203=IFCFOOTING('1Ab4lBK4LDZuDSCzRjhABq',#41,'桩基承台-CT3:1800 x 2000 x 1000mm:465670',$,'桩基承台-CT3:1800 x 2000 x 1000mm',#140,#199,'465670',.NOTDEFINED.);
#2683=IFCFOOTING('1Ab4lBK4LDZuDSCzRjh9l8',#41,'桩基承台-CT3:1800 x 2000 x 1000mm:467514',$,'桩基承台-CT3:1800 x 2000 x 1000mm',#2630,#2681,'467514',.NOTDEFINED.);
#1952=IFCFOOTING('1Ab4lBK4LDZuDSCzRjh9bP',#41,'M_桩 - 钢管:800mm 直径:467115',$,'M_桩 - 钢管:800mm 直径',#1934,#1950,'467115',.NOTDEFINED.);
#40091=IFCFOOTING('1Ab4lBK4LDZuDSCzRjhDBD',#41,'桩基承台:CT1-1200 x 1200 x 1000mm:486207',$,'桩基承台:CT1-1200 x 1200 x 1000mm',#40051,#40089,'486207',.NOTDEFINED.);
#4692=IFCFOOTING('1Ab4lBK4LDZuDSCzRjh9_Q',#41,'桩基承台-CT3:1800 x 2000 x 1000mm:468584',$,'桩基承台-CT3:1800 x 2000 x 1000mm',#4639,#4690,'468584',.NOTDEFINED.);
#54249=IFCWALLSTANDARDCASE('1tCUV2iK197Q9XrwKgAIWk',#41,'基本墙:挡土墙 - 300mm:521760',$,'基本墙:挡土墙 - 300mm:505186',#54229,#54247,'521760');
#1822=IFCFOOTING('1Ab4lBK4LDZuDSCzRjh9bQ',#41,'桩基承台-CT3:1800 x 2000 x 1000mm:467112',$,'桩基承台-CT3:1800 x 2000 x 1000mm',#1769,#1820,'467112',.NOTDEFINED.);
#3613=IFCFOOTING('1Ab4lBK4LDZuDSCzRjh9tZ',#41,'M_桩 - 钢管:800mm 直径:467985',$,'M_桩 - 钢管:800mm 直径',#3595,#3611,'467985',.NOTDEFINED.);
#46643=IFCBEAM('3N2Ix7qq14kBvc5dorCyL_',#41,'BEA - 混凝土梁:300 x 600mm:496082',$,'BEA - 混凝土梁:300 x 600mm:153242',#46621,#46641,'496082');
#53158=IFCWALLSTANDARDCASE('1tCUV2iK197Q9XrwKgAGqq',#41,'基本墙:挡土墙 - 300mm:512826',$,'基本墙:挡土墙 - 300mm:505186',#53138,#53156,'512826');
#2970=IFCFOOTING('1Ab4lBK4LDZuDSCzRjh9jo',#41,'桩基承台-CT3:1800 x 2000 x 1000mm:467584',$,'桩基承台-CT3:1800 x 2000 x 1000mm',#2917,#2968,'467584',.NOTDEFINED.);
#57325=IFCFOOTING('1EWH8LgXD5yhaKFpI6cU$y',#41,'基础底板:基础顶板-150mm:536524:4',$,'基础底板:基础顶板-150mm',#57314,#57287,'536524',.NOTDEFINED.);
#56770=IFCFOOTING('2n79aTj2PChP2p9346KE9R',#41,'基础底板:基础顶板-150mm:535358:4',$,'基础底板:基础顶板-150mm',#56759,#56726,'535358',.NOTDEFINED.);
#5490=IFCFOOTING('1Ab4lBK4LDZuDSCzRjh9wB',#41,'M_桩 - 钢管:800mm 直径:468857',$,'M_桩 - 钢管:800mm 直径',#5472,#5488,'468857',.NOTDEFINED.);
#10847=IFCFOOTING('1Ab4lBK4LDZuDSCzRjh8WP',#41,'桩基承台:CT1-1200 x 1200 x 1000mm 2:471531',$,'桩基承台:CT1-1200 x 1200 x 1000mm 2',#6057,#10845,'471531',.NOTDEFINED.);
#437=IFCFOOTING('1Ab4lBK4LDZuDSCzRjhABw',#41,'M_桩 - 钢管:800mm 直径:465672',$,'M_桩 - 钢管:800mm 直径',#419,#435,'465672',.NOTDEFINED.);
#2178=IFCFOOTING('1Ab4lBK4LDZuDSCzRjh9Zw',#41,'M_桩 - 钢管:800mm 直径:467208',$,'M_桩 - 钢管:800mm 直径',#2160,#2176,'467208',.NOTDEFINED.);
#4761=IFCFOOTING('1Ab4lBK4LDZuDSCzRjh9_O',#41,'M_桩 - 钢管:800mm 直径:468586',$,'M_桩 - 钢管:800mm 直径',#4743,#4759,'468586',.NOTDEFINED.);
#1604=IFCFOOTING('1Ab4lBK4LDZuDSCzRjh9dE',#41,'M_桩 - 钢管:800mm 直径:467004',$,'M_桩 - 钢管:800mm 直径',#1586,#1602,'467004',.NOTDEFINED.);
#4822=IFCFOOTING('1Ab4lBK4LDZuDSCzRjh9_P',#41,'M_桩 - 钢管:800mm 直径:468587',$,'M_桩 - 钢管:800mm 直径',#4804,#4820,'468587',.NOTDEFINED.);
#44480=IFCBEAM('1Ab4lBK4LDZuDSCzRjh36C',#41,'BEA - 混凝土梁:300 x 600mm:493694',$,'BEA - 混凝土梁:300 x 600mm:153242',#44458,#44478,'493694');
#93262=IFCBEAM('3iVPMKsirBYxMkwRndpqF6',#41,'BEA - 混凝土梁:300 x 600mm:636407',$,'BEA - 混凝土梁:300 x 600mm:153242',#93240,#93260,'636407');
#44640=IFCBEAM('1Ab4lBK4LDZuDSCzRjh319',#41,'BEA - 混凝土梁:300 x 600mm:494011',$,'BEA - 混凝土梁:300 x 600mm:153242',#44618,#44638,'494011');
#44080=IFCBEAM('1Ab4lBK4LDZuDSCzRjh3v8',#41,'BEA - 混凝土梁:300 x 600mm:493498',$,'BEA - 混凝土梁:300 x 600mm:153242',#44058,#44078,'493498');
#3900=IFCFOOTING('1Ab4lBK4LDZuDSCzRjh9qq',#41,'M_桩 - 钢管:800mm 直径:468166',$,'M_桩 - 钢管:800mm 直径',#3882,#3898,'468166',.NOTDEFINED.);
#1091=IFCFOOTING('1Ab4lBK4LDZuDSCzRjhAVz',#41,'M_桩 - 钢管:800mm 直径:466447',$,'M_桩 - 钢管:800mm 直径',#1073,#1089,'466447',.NOTDEFINED.);
#40910=IFCFOOTING('1Ab4lBK4LDZuDSCzRjhCjO',#41,'桩基承台:CT2-1500 x 1500 x 1000mm:488106',$,'桩基承台:CT2-1500 x 1500 x 1000mm',#40870,#40908,'488106',.NOTDEFINED.);
#45680=IFCBEAM('3N2Ix7qq14kBvc5dorCzac',#41,'BEA - 混凝土梁:300 x 600mm:494986',$,'BEA - 混凝土梁:300 x 600mm:153242',#45658,#45678,'494986');
#15718=IFCFOOTING('1Ab4lBK4LDZuDSCzRjhFFy',#41,'桩基承台:CT2-1500 x 1500 x 1000mm:477710',$,'桩基承台:CT2-1500 x 1500 x 1000mm',#15678,#15716,'477710',.NOTDEFINED.);
#45760=IFCBEAM('3N2Ix7qq14kBvc5dorCzha',#41,'BEA - 混凝土梁:300 x 600mm:495176',$,'BEA - 混凝土梁:300 x 600mm:153242',#45738,#45758,'495176');
#3674=IFCFOOTING('1Ab4lBK4LDZuDSCzRjh9tW',#41,'M_桩 - 钢管:800mm 直径:467986',$,'M_桩 - 钢管:800mm 直径',#3656,#3672,'467986',.NOTDEFINED.);
#3544=IFCFOOTING('1Ab4lBK4LDZuDSCzRjh9tz',#41,'桩基承台-CT3:1800 x 2000 x 1000mm:467983',$,'桩基承台-CT3:1800 x 2000 x 1000mm',#3491,#3542,'467983',.NOTDEFINED.);
#18812=IFCFOOTING('1Ab4lBK4LDZuDSCzRjhE4w',#41,'桩基承台:CT2-1500 x 1500 x 1000mm:481480',$,'桩基承台:CT2-1500 x 1500 x 1000mm',#18772,#18810,'481480',.NOTDEFINED.);
#743=IFCFOOTING('1Ab4lBK4LDZuDSCzRjhAKl',#41,'M_桩 - 钢管:800mm 直径:466141',$,'M_桩 - 钢管:800mm 直径',#725,#741,'466141',.NOTDEFINED.);
#45520=IFCBEAM('3N2Ix7qq14kBvc5dorCzcj',#41,'BEA - 混凝土梁:300 x 600mm:494849',$,'BEA - 混凝土梁:300 x 600mm:153242',#45498,#45518,'494849');
#45600=IFCBEAM('3N2Ix7qq14kBvc5dorCzdx',#41,'BEA - 混凝土梁:300 x 600mm:494935',$,'BEA - 混凝土梁:300 x 600mm:153242',#45578,#45598,'494935');
#97322=IFCBEAM('3iVPMKsirBYxMkwRndpnSG',#41,'BEA - 混凝土梁:300 x 600mm:647457',$,'BEA - 混凝土梁:300 x 600mm:153242',#97300,#97320,'647457');
#11600=IFCFOOTING('1Ab4lBK4LDZuDSCzRjh8oG',#41,'桩基承台:CT1-1200 x 1200 x 1000mm:472418',$,'桩基承台:CT1-1200 x 1200 x 1000mm',#11560,#11598,'472418',.NOTDEFINED.);
#89002=IFCBEAM('1lvj0Flun8AOuYIBObUVSc',#41,'BEA - 混凝土梁:300 x 600mm:630415',$,'BEA - 混凝土梁:300 x 600mm:153242',#88980,#89000,'630415');
#43520=IFCBEAM('1Ab4lBK4LDZuDSCzRjh3mW',#41,'BEA - 混凝土梁:300 x 600mm:493010',$,'BEA - 混凝土梁:300 x 600mm:153242',#43498,#43518,'493010');
#865=IFCFOOTING('1Ab4lBK4LDZuDSCzRjhAKj',#41,'M_桩 - 钢管:800mm 直径:466143',$,'M_桩 - 钢管:800mm 直径',#847,#863,'466143',.NOTDEFINED.);
#18357=IFCFOOTING('1Ab4lBK4LDZuDSCzRjhEz$',#41,'桩基承台:CT2-1500 x 1500 x 1000mm:480909',$,'桩基承台:CT2-1500 x 1500 x 1000mm',#18317,#18355,'480909',.NOTDEFINED.);
#5117=IFCFOOTING('1Ab4lBK4LDZuDSCzRjh9yE',#41,'M_桩 - 钢管:800mm 直径:468732',$,'M_桩 - 钢管:800mm 直径',#5099,#5115,'468732',.NOTDEFINED.);
#5056=IFCFOOTING('1Ab4lBK4LDZuDSCzRjh9y9',#41,'M_桩 - 钢管:800mm 直径:468731',$,'M_桩 - 钢管:800mm 直径',#5038,#5054,'468731',.NOTDEFINED.);
#2752=IFCFOOTING('1Ab4lBK4LDZuDSCzRjh9lE',#41,'M_桩 - 钢管:800mm 直径:467516',$,'M_桩 - 钢管:800mm 直径',#2734,#2750,'467516',.NOTDEFINED.);
#14444=IFCFOOTING('1Ab4lBK4LDZuDSCzRjhFsd',#41,'桩基承台:CT2-1500 x 1500 x 1000mm:476245',$,'桩基承台:CT2-1500 x 1500 x 1000mm',#14404,#14442,'476245',.NOTDEFINED.);
#18630=IFCFOOTING('1Ab4lBK4LDZuDSCzRjhEvA',#41,'桩基承台:CT2-1500 x 1500 x 1000mm:481208',$,'桩基承台:CT2-1500 x 1500 x 1000mm',#18590,#18628,'481208',.NOTDEFINED.);
#3326=IFCFOOTING('1Ab4lBK4LDZuDSCzRjh9hN',#41,'M_桩 - 钢管:800mm 直径:467749',$,'M_桩 - 钢管:800mm 直径',#3308,#3324,'467749',.NOTDEFINED.);
#5777=IFCFOOTING('1Ab4lBK4LDZuDSCzRjh96m',#41,'M_桩 - 钢管:800mm 直径:469058',$,'M_桩 - 钢管:800mm 直径',#5759,#5775,'469058',.NOTDEFINED.);
#3448=IFCFOOTING('1Ab4lBK4LDZuDSCzRjh9hL',#41,'M_桩 - 钢管:800mm 直径:467751',$,'M_桩 - 钢管:800mm 直径',#3430,#3446,'467751',.NOTDEFINED.);
#2465=IFCFOOTING('1Ab4lBK4LDZuDSCzRjh9Wj',#41,'M_桩 - 钢管:800mm 直径:467423',$,'M_桩 - 钢管:800mm 直径',#2447,#2463,'467423',.NOTDEFINED.);
#5899=IFCFOOTING('1Ab4lBK4LDZuDSCzRjh96s',#41,'M_桩 - 钢管:800mm 直径:469060',$,'M_桩 - 钢管:800mm 直径',#5881,#5897,'469060',.NOTDEFINED.);
#516=IFCFOOTING('1Ab4lBK4LDZuDSCzRjhABx',#41,'M_桩 - 钢管:800mm 直径:465673',$,'M_桩 - 钢管:800mm 直径',#498,#514,'465673',.NOTDEFINED.);
#48993=IFCBEAM('3N2Ix7qq14kBvc5dorCy$a',#41,'BEA - 混凝土梁:300 x700mm:498504',$,'BEA - 混凝土梁:300 x700mm:492260',#48971,#48991,'498504');
#4474=IFCFOOTING('1Ab4lBK4LDZuDSCzRjh9nT',#41,'M_桩 - 钢管:800mm 直径:468399',$,'M_桩 - 钢管:800mm 直径',#4456,#4472,'468399',.NOTDEFINED.);
#1152=IFCFOOTING('1Ab4lBK4LDZuDSCzRjhAVY',#41,'M_桩 - 钢管:800mm 直径:466448',$,'M_桩 - 钢管:800mm 直径',#1134,#1150,'466448',.NOTDEFINED.);
#1726=IFCFOOTING('1Ab4lBK4LDZuDSCzRjh9dC',#41,'M_桩 - 钢管:800mm 直径:467006',$,'M_桩 - 钢管:800mm 直径',#1708,#1724,'467006',.NOTDEFINED.);
#5395=IFCFOOTING('1Ab4lBK4LDZuDSCzRjh9w5',#41,'桩基承台-CT3:1800 x 2000 x 900mm 2:468855',$,'桩基承台-CT3:1800 x 2000 x 900mm 2',#5221,#5393,'468855',.NOTDEFINED.);
#49092=IFCBEAM('3N2Ix7qq14kBvc5dorCy$S',#41,'BEA - 混凝土梁:300 x700mm:498544',$,'BEA - 混凝土梁:300 x700mm:492260',#49070,#49090,'498544');
#1317=IFCFOOTING('1Ab4lBK4LDZuDSCzRjhARB',#41,'M_桩 - 钢管:800mm 直径:466745',$,'M_桩 - 钢管:800mm 直径',#1299,#1315,'466745',.NOTDEFINED.);
#11509=IFCFOOTING('1Ab4lBK4LDZuDSCzRjh8p_',#41,'桩基承台:CT1-1200 x 1200 x 1000mm:472332',$,'桩基承台:CT1-1200 x 1200 x 1000mm',#11469,#11507,'472332',.NOTDEFINED.);
#88162=IFCBEAM('1lvj0Flun8AOuYIBObUURi',#41,'BEA - 混凝土梁:300 x 600mm:626501',$,'BEA - 混凝土梁:300 x 600mm:153242',#88140,#88160,'626501');
#48833=IFCBEAM('3N2Ix7qq14kBvc5dorCyu5',#41,'BEA - 混凝土梁:300 x 600mm:498345',$,'BEA - 混凝土梁:300 x 600mm:153242',#48811,#48831,'498345');
#52150=IFCWALLSTANDARDCASE('1tCUV2iK197Q9XrwKgAMSk',#41,'基本墙:挡土墙 - 300mm:506144',$,'基本墙:挡土墙 - 300mm:505186',#52130,#52148,'506144');
#80485=IFCBEAM('1lvj0Flun8AOuYIBObUIaY',#41,'BEA - 混凝土梁:300 x 600mm:606347',$,'BEA - 混凝土梁:300 x 600mm:153242',#80463,#80483,'606347');
#88832=IFCBEAM('1lvj0Flun8AOuYIBObUVVw',#41,'BEA - 混凝土梁:300 x 600mm:630355',$,'BEA - 混凝土梁:300 x 600mm:153242',#88810,#88830,'630355');
#80655=IFCBEAM('1lvj0Flun8AOuYIBObUIwv',#41,'BEA - 混凝土梁:300 x 600mm:608016',$,'BEA - 混凝土梁:300 x 600mm:153242',#80633,#80653,'608016');
#3100=IFCFOOTING('1Ab4lBK4LDZuDSCzRjh9jn',#41,'M_桩 - 钢管:800mm 直径:467587',$,'M_桩 - 钢管:800mm 直径',#3082,#3098,'467587',.NOTDEFINED.);
#49412=IFCBEAM('3N2Ix7qq14kBvc5dorCyhQ',#41,'BEA - 混凝土梁:300 x700mm:499318',$,'BEA - 混凝土梁:300 x700mm:492260',#49390,#49410,'499318');
#81065=IFCBEAM('1lvj0Flun8AOuYIBObUIKZ',#41,'BEA - 混凝土梁:300 x 600mm:609418',$,'BEA - 混凝土梁:300 x 600mm:153242',#81043,#81063,'609418');
#89082=IFCBEAM('3iVPMKsirBYxMkwRndprFF',#41,'BEA - 混凝土梁:300 x 600mm:632318',$,'BEA - 混凝土梁:300 x 600mm:153242',#89060,#89080,'632318');
#93832=IFCBEAM('3iVPMKsirBYxMkwRndpq7p',#41,'BEA - 混凝土梁:300 x 600mm:636866',$,'BEA - 混凝土梁:300 x 600mm:153242',#93810,#93830,'636866');
#94242=IFCBEAM('3iVPMKsirBYxMkwRndpqvZ',#41,'BEA - 混凝土梁:300 x 600mm:637010',$,'BEA - 混凝土梁:300 x 600mm:153242',#94220,#94240,'637010');
#91012=IFCBEAM('3iVPMKsirBYxMkwRndpqHw',#41,'BEA - 混凝土梁:300 x 600mm:635467',$,'BEA - 混凝土梁:300 x 600mm:153242',#90990,#91010,'635467');
#48273=IFCBEAM('3N2Ix7qq14kBvc5dorCymM',#41,'BEA - 混凝土梁:300 x 600mm:497850',$,'BEA - 混凝土梁:300 x 600mm:153242',#48251,#48271,'497850');
#93102=IFCBEAM('3iVPMKsirBYxMkwRndpqFx',#41,'BEA - 混凝土梁:300 x 600mm:636362',$,'BEA - 混凝土梁:300 x 600mm:153242',#93080,#93100,'636362');
#93342=IFCBEAM('3iVPMKsirBYxMkwRndpq03',#41,'BEA - 混凝土梁:300 x 600mm:636466',$,'BEA - 混凝土梁:300 x 600mm:153242',#93320,#93340,'636466');
#98182=IFCBEAM('3iVPMKsirBYxMkwRndpnAD',#41,'BEA - 混凝土梁:300 x 600mm:648380',$,'BEA - 混凝土梁:300 x 600mm:153242',#98160,#98180,'648380');
#100122=IFCBEAM('3iVPMKsirBYxMkwRndpm_y',#41,'BEA - 混凝土梁:300 x 600mm:653709',$,'BEA - 混凝土梁:300 x 600mm:153242',#100100,#100120,'653709');
#105415=IFCBEAM('3iVPMKsirBYxMkwRndpE3e',#41,'BEA - 混凝土梁:300 x 600mm:661209',$,'BEA - 混凝土梁:300 x 600mm:153242',#105393,#105413,'661209');
#47843=IFCBEAM('3N2Ix7qq14kBvc5dorCy5A',#41,'BEA - 混凝土梁:300 x 600mm:497126',$,'BEA - 混凝土梁:300 x 600mm:153242',#47821,#47841,'497126');
#93582=IFCBEAM('3iVPMKsirBYxMkwRndpq5b',#41,'BEA - 混凝土梁:300 x 600mm:636756',$,'BEA - 混凝土梁:300 x 600mm:153242',#93560,#93580,'636756');
#95372=IFCBEAM('3iVPMKsirBYxMkwRndpqmq',#41,'BEA - 混凝土梁:300 x 600mm:637445',$,'BEA - 混凝土梁:300 x 600mm:153242',#95350,#95370,'637445');
#83793=IFCBEAM('1lvj0Flun8AOuYIBObUJGJ',#41,'BEA - 混凝土梁:300 x 600mm:613818',$,'BEA - 混凝土梁:300 x 600mm:153242',#83771,#83791,'613818');
#92702=IFCBEAM('3iVPMKsirBYxMkwRndpqCG',#41,'BEA - 混凝土梁:300 x 600mm:636193',$,'BEA - 混凝土梁:300 x 600mm:153242',#92680,#92700,'636193');
#2013=IFCFOOTING('1Ab4lBK4LDZuDSCzRjh9bU',#41,'M_桩 - 钢管:800mm 直径:467116',$,'M_桩 - 钢管:800mm 直径',#1995,#2011,'467116',.NOTDEFINED.);
#4535=IFCFOOTING('1Ab4lBK4LDZuDSCzRjh9n2',#41,'M_桩 - 钢管:800mm 直径:468400',$,'M_桩 - 钢管:800mm 直径',#4517,#4533,'468400',.NOTDEFINED.);
#47603=IFCBEAM('3N2Ix7qq14kBvc5dorCy6P',#41,'BEA - 混凝土梁:300 x 600mm:496949',$,'BEA - 混凝土梁:300 x 600mm:153242',#47581,#47601,'496949');
#87042=IFCBEAM('1lvj0Flun8AOuYIBObUUGO',#41,'BEA - 混凝土梁:300 x 600mm:626097',$,'BEA - 混凝土梁:300 x 600mm:153242',#87020,#87040,'626097');
#578=IFCFOOTING('1Ab4lBK4LDZuDSCzRjhABu',#41,'M_桩 - 钢管:800mm 直径:465674',$,'M_桩 - 钢管:800mm 直径',#560,#576,'465674',.NOTDEFINED.);
#3039=IFCFOOTING('1Ab4lBK4LDZuDSCzRjh9jm',#41,'M_桩 - 钢管:800mm 直径:467586',$,'M_桩 - 钢管:800mm 直径',#3021,#3037,'467586',.NOTDEFINED.);
#5612=IFCFOOTING('1Ab4lBK4LDZuDSCzRjh9w9',#41,'M_桩 - 钢管:800mm 直径:468859',$,'M_桩 - 钢管:800mm 直径',#5594,#5610,'468859',.NOTDEFINED.);
#47763=IFCBEAM('3N2Ix7qq14kBvc5dorCy4A',#41,'BEA - 混凝土梁:300 x 600mm:497062',$,'BEA - 混凝土梁:300 x 600mm:153242',#47741,#47761,'497062');
#4248=IFCFOOTING('1Ab4lBK4LDZuDSCzRjh9o6',#41,'M_桩 - 钢管:800mm 直径:468340',$,'M_桩 - 钢管:800mm 直径',#4230,#4246,'468340',.NOTDEFINED.);
#84523=IFCBEAM('1lvj0Flun8AOuYIBObUGHQ',#41,'BEA - 混凝土梁:300 x 600mm:617971',$,'BEA - 混凝土梁:300 x 600mm:153242',#84501,#84521,'617971');
#84683=IFCBEAM('1lvj0Flun8AOuYIBObUHoW',#41,'BEA - 混凝土梁:300 x 600mm:619785',$,'BEA - 混凝土梁:300 x 600mm:153242',#84661,#84681,'619785');
#96732=IFCBEAM('3iVPMKsirBYxMkwRndpoZH',#41,'BEA - 混凝土梁:300 x 600mm:646880',$,'BEA - 混凝土梁:300 x 600mm:153242',#96710,#96730,'646880');
#101492=IFCBEAM('3iVPMKsirBYxMkwRndpmiC',#41,'BEA - 混凝土梁:300 x1000mm:654653',$,'BEA - 混凝土梁:300 x1000mm:492258',#101470,#101490,'654653');
#101652=IFCBEAM('3iVPMKsirBYxMkwRndpmWu',#41,'BEA - 混凝土梁:300 x1000mm:654857',$,'BEA - 混凝土梁:300 x1000mm:492258',#101630,#101650,'654857');
#85842=IFCBEAM('1lvj0Flun8AOuYIBObUUi2',#41,'BEA - 混凝土梁:300 x 600mm:623275',$,'BEA - 混凝土梁:300 x 600mm:153242',#85820,#85840,'623275');
#89892=IFCBEAM('3iVPMKsirBYxMkwRndprkd',#41,'BEA - 混凝土梁:300 x 600mm:634262',$,'BEA - 混凝土梁:300 x 600mm:153242',#89870,#89890,'634262');
#102532=IFCBEAM('3iVPMKsirBYxMkwRndpmaC',#41,'BEA - 混凝土梁:300 x1000mm:655165',$,'BEA - 混凝土梁:300 x1000mm:492258',#102510,#102530,'655165');
#84113=IFCBEAM('1lvj0Flun8AOuYIBObUGJ2',#41,'BEA - 混凝土梁:300 x 600mm:617835',$,'BEA - 混凝土梁:300 x 600mm:153242',#84091,#84111,'617835');
#102292=IFCBEAM('3iVPMKsirBYxMkwRndpmZV',#41,'BEA - 混凝土梁:300 x1000mm:655086',$,'BEA - 混凝土梁:300 x1000mm:492258',#102270,#102290,'655086');
#2300=IFCFOOTING('1Ab4lBK4LDZuDSCzRjh9Zu',#41,'M_桩 - 钢管:800mm 直径:467210',$,'M_桩 - 钢管:800mm 直径',#2282,#2298,'467210',.NOTDEFINED.);
#5178=IFCFOOTING('1Ab4lBK4LDZuDSCzRjh9yF',#41,'M_桩 - 钢管:800mm 直径:468733',$,'M_桩 - 钢管:800mm 直径',#5160,#5176,'468733',.NOTDEFINED.);
#89242=IFCBEAM('3iVPMKsirBYxMkwRndprzE',#41,'BEA - 混凝土梁:300 x 600mm:633215',$,'BEA - 混凝土梁:300 x 600mm:153242',#89220,#89240,'633215');
#804=IFCFOOTING('1Ab4lBK4LDZuDSCzRjhAKi',#41,'M_桩 - 钢管:800mm 直径:466142',$,'M_桩 - 钢管:800mm 直径',#786,#802,'466142',.NOTDEFINED.);
#89482=IFCBEAM('3iVPMKsirBYxMkwRndprq2',#41,'BEA - 混凝土梁:300 x 600mm:633651',$,'BEA - 混凝土梁:300 x 600mm:153242',#89460,#89480,'633651');
#104595=IFCBEAM('3iVPMKsirBYxMkwRndpF2Y',#41,'BEA - 混凝土梁:300 x 600mm:657043',$,'BEA - 混凝土梁:300 x 600mm:153242',#104573,#104593,'657043');
#99802=IFCBEAM('3iVPMKsirBYxMkwRndpmyt',#41,'BEA - 混凝土梁:300 x 600mm:653574',$,'BEA - 混凝土梁:300 x 600mm:153242',#99780,#99800,'653574');
#4187=IFCFOOTING('1Ab4lBK4LDZuDSCzRjh9o1',#41,'M_桩 - 钢管:800mm 直径:468339',$,'M_桩 - 钢管:800mm 直径',#4169,#4185,'468339',.NOTDEFINED.);
#95692=IFCBEAM('3iVPMKsirBYxMkwRndpofq',#41,'BEA - 混凝土梁:300 x 600mm:646213',$,'BEA - 混凝土梁:300 x 600mm:153242',#95670,#95690,'646213');
#97142=IFCBEAM('3iVPMKsirBYxMkwRndpnQ3',#41,'BEA - 混凝土梁:300 x 600mm:647346',$,'BEA - 混凝土梁:300 x 600mm:153242',#97120,#97140,'647346');
#47683=IFCBEAM('3N2Ix7qq14kBvc5dorCy7O',#41,'BEA - 混凝土梁:300 x 600mm:497012',$,'BEA - 混凝土梁:300 x 600mm:153242',#47661,#47681,'497012');
#82503=IFCBEAM('1lvj0Flun8AOuYIBObUJ03',#41,'BEA - 混凝土梁:300 x 600mm:612778',$,'BEA - 混凝土梁:300 x 600mm:153242',#82481,#82501,'612778');
#91172=IFCBEAM('3iVPMKsirBYxMkwRndpqLz',#41,'BEA - 混凝土梁:300 x 600mm:635724',$,'BEA - 混凝土梁:300 x 600mm:153242',#91150,#91170,'635724');
#99302=IFCBEAM('3iVPMKsirBYxMkwRndpn2O',#41,'BEA - 混凝土梁:300 x 600mm:648873',$,'BEA - 混凝土梁:300 x 600mm:153242',#99280,#99300,'648873');
#101252=IFCBEAM('3iVPMKsirBYxMkwRndpmr8',#41,'BEA - 混凝土梁:300 x 600mm:654201',$,'BEA - 混凝土梁:300 x 600mm:153242',#101230,#101250,'654201');
#86802=IFCBEAM('1lvj0Flun8AOuYIBObUUwj',#41,'BEA - 混凝土梁:300 x 600mm:624388',$,'BEA - 混凝土梁:300 x 600mm:153242',#86780,#86800,'624388');
#95532=IFCBEAM('3iVPMKsirBYxMkwRndppSN',#41,'BEA - 混凝土梁:300 x 600mm:639270',$,'BEA - 混凝土梁:300 x 600mm:153242',#95510,#95530,'639270');
#95612=IFCBEAM('3iVPMKsirBYxMkwRndpoeI',#41,'BEA - 混凝土梁:300 x 600mm:646179',$,'BEA - 混凝土梁:300 x 600mm:153242',#95590,#95610,'646179');
#101332=IFCBEAM('3iVPMKsirBYxMkwRndpmsg',#41,'BEA - 混凝土梁:300 x 600mm:654235',$,'BEA - 混凝土梁:300 x 600mm:153242',#101310,#101330,'654235');
#46883=IFCBEAM('3N2Ix7qq14kBvc5dorCyUs',#41,'BEA - 混凝土梁:300 x 600mm:496410',$,'BEA - 混凝土梁:300 x 600mm:153242',#46861,#46881,'496410');
#93502=IFCBEAM('3iVPMKsirBYxMkwRndpq3M',#41,'BEA - 混凝土梁:300 x 600mm:636647',$,'BEA - 混凝土梁:300 x 600mm:153242',#93480,#93500,'636647');
#46723=IFCBEAM('3N2Ix7qq14kBvc5dorCyQG',#41,'BEA - 混凝土梁:300 x 600mm:496188',$,'BEA - 混凝土梁:300 x 600mm:153242',#46701,#46721,'496188');
#49332=IFCBEAM('3N2Ix7qq14kBvc5dorCyXe',#41,'BEA - 混凝土梁:300 x700mm:498884',$,'BEA - 混凝土梁:300 x700mm:492260',#49310,#49330,'498884');
#86962=IFCBEAM('1lvj0Flun8AOuYIBObUUGD',#41,'BEA - 混凝土梁:300 x 600mm:626084',$,'BEA - 混凝土梁:300 x 600mm:153242',#86940,#86960,'626084');
#95452=IFCBEAM('3iVPMKsirBYxMkwRndpqmb',#41,'BEA - 混凝土梁:300 x 600mm:637460',$,'BEA - 混凝土梁:300 x 600mm:153242',#95430,#95450,'637460');
#105095=IFCBEAM('3iVPMKsirBYxMkwRndpEES',#41,'BEA - 混凝土梁:300 x 600mm:660909',$,'BEA - 混凝土梁:300 x 600mm:153242',#105073,#105093,'660909');
#105495=IFCBEAM('3iVPMKsirBYxMkwRndpDS2',#41,'BEA - 混凝土梁:300 x 600mm:663859',$,'BEA - 混凝土梁:300 x 600mm:153242',#105473,#105493,'663859');
#2874=IFCFOOTING('1Ab4lBK4LDZuDSCzRjh9lC',#41,'M_桩 - 钢管:800mm 直径:467518',$,'M_桩 - 钢管:800mm 直径',#2856,#2872,'467518',.NOTDEFINED.);
#11145=IFCFOOTING('1Ab4lBK4LDZuDSCzRjh8hB',#41,'桩基承台:CT1-1200 x 1200 x 1000mm:471865',$,'桩基承台:CT1-1200 x 1200 x 1000mm',#11105,#11143,'471865',.NOTDEFINED.);
#91092=IFCBEAM('3iVPMKsirBYxMkwRndpqIj',#41,'BEA - 混凝土梁:300 x 600mm:635548',$,'BEA - 混凝土梁:300 x 600mm:153242',#91070,#91090,'635548');
#92382=IFCBEAM('3iVPMKsirBYxMkwRndpqA9',#41,'BEA - 混凝土梁:300 x 600mm:636088',$,'BEA - 混凝土梁:300 x 600mm:153242',#92360,#92380,'636088');
#93422=IFCBEAM('3iVPMKsirBYxMkwRndpq1u',#41,'BEA - 混凝土梁:300 x 600mm:636489',$,'BEA - 混凝土梁:300 x 600mm:153242',#93400,#93420,'636489');
#99382=IFCBEAM('3iVPMKsirBYxMkwRndpn3Q',#41,'BEA - 混凝土梁:300 x 600mm:648939',$,'BEA - 混凝土梁:300 x 600mm:153242',#99360,#99380,'648939');
#101412=IFCBEAM('3iVPMKsirBYxMkwRndpmsD',#41,'BEA - 混凝土梁:300 x 600mm:654268',$,'BEA - 混凝土梁:300 x 600mm:153242',#101390,#101410,'654268');
#84843=IFCBEAM('1lvj0Flun8AOuYIBObUHzX',#41,'BEA - 混凝土梁:300 x 600mm:620232',$,'BEA - 混凝土梁:300 x 600mm:153242',#84821,#84841,'620232');
#86882=IFCBEAM('1lvj0Flun8AOuYIBObUU8h',#41,'BEA - 混凝土梁:300 x 600mm:625538',$,'BEA - 混凝土梁:300 x 600mm:153242',#86860,#86880,'625538');
#99462=IFCBEAM('3iVPMKsirBYxMkwRndpmuf',#41,'BEA - 混凝土梁:300 x 600mm:653336',$,'BEA - 混凝土梁:300 x 600mm:153242',#99440,#99460,'653336');
#103305=IFCBEAM('3iVPMKsirBYxMkwRndpFVE',#41,'BEA - 混凝土梁:300 x 600mm:655871',$,'BEA - 混凝土梁:300 x 600mm:153242',#103283,#103303,'655871');
#46803=IFCBEAM('3N2Ix7qq14kBvc5dorCyPP',#41,'BEA - 混凝土梁:300 x 600mm:496373',$,'BEA - 混凝土梁:300 x 600mm:153242',#46781,#46801,'496373');
#80985=IFCBEAM('1lvj0Flun8AOuYIBObUIBA',#41,'BEA - 混凝土梁:300 x 600mm:609123',$,'BEA - 混凝土梁:300 x 600mm:153242',#80963,#80983,'609123');
#81555=IFCBEAM('1lvj0Flun8AOuYIBObUJWW',#41,'BEA - 混凝土梁:300 x 600mm:610697',$,'BEA - 混凝土梁:300 x 600mm:153242',#81533,#81553,'610697');
#83393=IFCBEAM('1lvj0Flun8AOuYIBObUJNd',#41,'BEA - 混凝土梁:300 x 600mm:613454',$,'BEA - 混凝土梁:300 x 600mm:153242',#83371,#83391,'613454');
#4883=IFCFOOTING('1Ab4lBK4LDZuDSCzRjh9_U',#41,'M_桩 - 钢管:800mm 直径:468588',$,'M_桩 - 钢管:800mm 直径',#4865,#4881,'468588',.NOTDEFINED.);
#11418=IFCFOOTING('1Ab4lBK4LDZuDSCzRjh8rR',#41,'桩基承台:CT1-1200 x 1200 x 1000mm:472233',$,'桩基承台:CT1-1200 x 1200 x 1000mm',#11378,#11416,'472233',.NOTDEFINED.);
#81805=IFCBEAM('1lvj0Flun8AOuYIBObUJs6',#41,'BEA - 混凝土梁:300 x 600mm:611375',$,'BEA - 混凝土梁:300 x 600mm:153242',#81783,#81803,'611375');
#3735=IFCFOOTING('1Ab4lBK4LDZuDSCzRjh9tX',#41,'M_桩 - 钢管:800mm 直径:467987',$,'M_桩 - 钢管:800mm 直径',#3717,#3733,'467987',.NOTDEFINED.);
#86482=IFCBEAM('1lvj0Flun8AOuYIBObUU$L',#41,'BEA - 混凝土梁:300 x 600mm:624252',$,'BEA - 混凝土梁:300 x 600mm:153242',#86460,#86480,'624252');
#90772=IFCBEAM('3iVPMKsirBYxMkwRndpqVs',#41,'BEA - 混凝土梁:300 x 600mm:635335',$,'BEA - 混凝土梁:300 x 600mm:153242',#90750,#90770,'635335');
#91332=IFCBEAM('3iVPMKsirBYxMkwRndpqLN',#41,'BEA - 混凝土梁:300 x 600mm:635750',$,'BEA - 混凝土梁:300 x 600mm:153242',#91310,#91330,'635750');
#92062=IFCBEAM('3iVPMKsirBYxMkwRndpq8D',#41,'BEA - 混凝土梁:300 x 600mm:635964',$,'BEA - 混凝土梁:300 x 600mm:153242',#92040,#92060,'635964');
#98502=IFCBEAM('3iVPMKsirBYxMkwRndpnDv',#41,'BEA - 混凝土梁:300 x 600mm:648520',$,'BEA - 混凝土梁:300 x 600mm:153242',#98480,#98500,'648520');
#98662=IFCBEAM('3iVPMKsirBYxMkwRndpnEi',#41,'BEA - 混凝土梁:300 x 600mm:648605',$,'BEA - 混凝土梁:300 x 600mm:153242',#98640,#98660,'648605');
#98982=IFCBEAM('3iVPMKsirBYxMkwRndpn0_',#41,'BEA - 混凝土梁:300 x 600mm:648719',$,'BEA - 混凝土梁:300 x 600mm:153242',#98960,#98980,'648719');
#99142=IFCBEAM('3iVPMKsirBYxMkwRndpn1$',#41,'BEA - 混凝土梁:300 x 600mm:648782',$,'BEA - 混凝土梁:300 x 600mm:153242',#99120,#99140,'648782');
#105175=IFCBEAM('3iVPMKsirBYxMkwRndpEFm',#41,'BEA - 混凝土梁:300 x 600mm:660929',$,'BEA - 混凝土梁:300 x 600mm:153242',#105153,#105173,'660929');
#105655=IFCBEAM('3iVPMKsirBYxMkwRndpCM6',#41,'BEA - 混凝土梁:300 x 600mm:668599',$,'BEA - 混凝土梁:300 x 600mm:153242',#105633,#105653,'668599');
#2587=IFCFOOTING('1Ab4lBK4LDZuDSCzRjh9WJ',#41,'M_桩 - 钢管:800mm 直径:467425',$,'M_桩 - 钢管:800mm 直径',#2569,#2585,'467425',.NOTDEFINED.);
#46963=IFCBEAM('3N2Ix7qq14kBvc5dorCyUL',#41,'BEA - 混凝土梁:300 x 600mm:496441',$,'BEA - 混凝土梁:300 x 600mm:153242',#46941,#46961,'496441');
#83473=IFCBEAM('1lvj0Flun8AOuYIBObUJNo',#41,'BEA - 混凝土梁:300 x 600mm:613467',$,'BEA - 混凝土梁:300 x 600mm:153242',#83451,#83471,'613467');
#83553=IFCBEAM('1lvj0Flun8AOuYIBObUJNM',#41,'BEA - 混凝土梁:300 x 600mm:613503',$,'BEA - 混凝土梁:300 x 600mm:153242',#83531,#83551,'613503');
#84193=IFCBEAM('1lvj0Flun8AOuYIBObUGJN',#41,'BEA - 混凝土梁:300 x 600mm:617854',$,'BEA - 混凝土梁:300 x 600mm:153242',#84171,#84191,'617854');
#86002=IFCBEAM('1lvj0Flun8AOuYIBObUUoG',#41,'BEA - 混凝土梁:300 x 600mm:623929',$,'BEA - 混凝土梁:300 x 600mm:153242',#85980,#86000,'623929');
#86162=IFCBEAM('1lvj0Flun8AOuYIBObUU__',#41,'BEA - 混凝土梁:300 x 600mm:624151',$,'BEA - 混凝土梁:300 x 600mm:153242',#86140,#86160,'624151');
#86322=IFCBEAM('1lvj0Flun8AOuYIBObUU_M',#41,'BEA - 混凝土梁:300 x 600mm:624191',$,'BEA - 混凝土梁:300 x 600mm:153242',#86300,#86320,'624191');
#87122=IFCBEAM('1lvj0Flun8AOuYIBObUUGI',#41,'BEA - 混凝土梁:300 x 600mm:626107',$,'BEA - 混凝土梁:300 x 600mm:153242',#87100,#87120,'626107');
#87682=IFCBEAM('1lvj0Flun8AOuYIBObUUTk',#41,'BEA - 混凝土梁:300 x 600mm:626375',$,'BEA - 混凝土梁:300 x 600mm:153242',#87660,#87680,'626375');
#90612=IFCBEAM('3iVPMKsirBYxMkwRndpqUq',#41,'BEA - 混凝土梁:300 x 600mm:635269',$,'BEA - 混凝土梁:300 x 600mm:153242',#90590,#90610,'635269');
#91652=IFCBEAM('3iVPMKsirBYxMkwRndpqNu',#41,'BEA - 混凝土梁:300 x 600mm:635849',$,'BEA - 混凝土梁:300 x 600mm:153242',#91630,#91650,'635849');
#92302=IFCBEAM('3iVPMKsirBYxMkwRndpqAK',#41,'BEA - 混凝土梁:300 x 600mm:636069',$,'BEA - 混凝土梁:300 x 600mm:153242',#92280,#92300,'636069');
#92942=IFCBEAM('3iVPMKsirBYxMkwRndpqEi',#41,'BEA - 混凝土梁:300 x 600mm:636317',$,'BEA - 混凝土梁:300 x 600mm:153242',#92920,#92940,'636317');
#94082=IFCBEAM('3iVPMKsirBYxMkwRndpqu2',#41,'BEA - 混凝土梁:300 x 600mm:636979',$,'BEA - 混凝土梁:300 x 600mm:153242',#94060,#94080,'636979');
#95292=IFCBEAM('3iVPMKsirBYxMkwRndpq_9',#41,'BEA - 混凝土梁:300 x 600mm:637368',$,'BEA - 混凝土梁:300 x 600mm:153242',#95270,#95290,'637368');
#95852=IFCBEAM('3iVPMKsirBYxMkwRndpogO',#41,'BEA - 混凝土梁:300 x 600mm:646313',$,'BEA - 混凝土梁:300 x 600mm:153242',#95830,#95850,'646313');
#97582=IFCBEAM('3iVPMKsirBYxMkwRndpnG1',#41,'BEA - 混凝土梁:300 x 600mm:647728',$,'BEA - 混凝土梁:300 x 600mm:153242',#97560,#97580,'647728');
#101012=IFCBEAM('3iVPMKsirBYxMkwRndpmpv',#41,'BEA - 混凝土梁:300 x 600mm:654024',$,'BEA - 混凝土梁:300 x 600mm:153242',#100990,#101010,'654024');
#101572=IFCBEAM('3iVPMKsirBYxMkwRndpmjV',#41,'BEA - 混凝土梁:300 x 600mm:654702',$,'BEA - 混凝土梁:300 x 600mm:153242',#101550,#101570,'654702');
#101732=IFCBEAM('3iVPMKsirBYxMkwRndpmWN',#41,'BEA - 混凝土梁:300 x 600mm:654886',$,'BEA - 混凝土梁:300 x 600mm:153242',#101710,#101730,'654886');
#101812=IFCBEAM('3iVPMKsirBYxMkwRndpmWB',#41,'BEA - 混凝土梁:300 x 600mm:654906',$,'BEA - 混凝土梁:300 x 600mm:153242',#101790,#101810,'654906');
#103715=IFCBEAM('3iVPMKsirBYxMkwRndpFAN',#41,'BEA - 混凝土梁:300 x 600mm:656550',$,'BEA - 混凝土梁:300 x 600mm:153242',#103693,#103713,'656550');
#104675=IFCBEAM('3iVPMKsirBYxMkwRndpF2T',#41,'BEA - 混凝土梁:300 x 600mm:657068',$,'BEA - 混凝土梁:300 x 600mm:153242',#104653,#104673,'657068');
#105575=IFCBEAM('3iVPMKsirBYxMkwRndpCH4',#41,'BEA - 混凝土梁:300 x 600mm:668277',$,'BEA - 混凝土梁:300 x 600mm:153242',#105553,#105573,'668277');
#105815=IFCBEAM('3iVPMKsirBYxMkwRndpC1b',#41,'BEA - 混凝土梁:300 x 600mm:669268',$,'BEA - 混凝土梁:300 x 600mm:153242',#105793,#105813,'669268');
#47123=IFCBEAM('3N2Ix7qq14kBvc5dorCyST',#41,'BEA - 混凝土梁:300 x 600mm:496561',$,'BEA - 混凝土梁:300 x 600mm:153242',#47101,#47121,'496561');
#71018=IFCWALLSTANDARDCASE('32beMZVzb7jQ8h0Pi9TBlN',#41,'基本墙:挡土墙 - 200mm:573183',$,'基本墙:挡土墙 - 200mm:572243',#70998,#71016,'573183');
#82983=IFCBEAM('1lvj0Flun8AOuYIBObUJ8p',#41,'BEA - 混凝土梁:300 x 600mm:613274',$,'BEA - 混凝土梁:300 x 600mm:153242',#82961,#82981,'613274');
#83953=IFCBEAM('1lvj0Flun8AOuYIBObUGIH',#41,'BEA - 混凝土梁:300 x 600mm:617784',$,'BEA - 混凝土梁:300 x 600mm:153242',#83931,#83951,'617784');
#85682=IFCBEAM('1lvj0Flun8AOuYIBObUUlM',#41,'BEA - 混凝土梁:300 x 600mm:623231',$,'BEA - 混凝土梁:300 x 600mm:153242',#85660,#85680,'623231');
#86642=IFCBEAM('1lvj0Flun8AOuYIBObUUy2',#41,'BEA - 混凝土梁:300 x 600mm:624299',$,'BEA - 混凝土梁:300 x 600mm:153242',#86620,#86640,'624299');
#86722=IFCBEAM('1lvj0Flun8AOuYIBObUUzE',#41,'BEA - 混凝土梁:300 x 600mm:624359',$,'BEA - 混凝土梁:300 x 600mm:153242',#86700,#86720,'624359');
#87842=IFCBEAM('1lvj0Flun8AOuYIBObUUTJ',#41,'BEA - 混凝土梁:300 x 600mm:626426',$,'BEA - 混凝土梁:300 x 600mm:153242',#87820,#87840,'626426');
#88002=IFCBEAM('1lvj0Flun8AOuYIBObUUQB',#41,'BEA - 混凝土梁:300 x 600mm:626466',$,'BEA - 混凝土梁:300 x 600mm:153242',#87980,#88000,'626466');
#90292=IFCBEAM('3iVPMKsirBYxMkwRndpqSL',#41,'BEA - 混凝土梁:300 x 600mm:635172',$,'BEA - 混凝土梁:300 x 600mm:153242',#90270,#90290,'635172');
#90452=IFCBEAM('3iVPMKsirBYxMkwRndpqTb',#41,'BEA - 混凝土梁:300 x 600mm:635220',$,'BEA - 混凝土梁:300 x 600mm:153242',#90430,#90450,'635220');
#90932=IFCBEAM('3iVPMKsirBYxMkwRndpqVF',#41,'BEA - 混凝土梁:300 x 600mm:635390',$,'BEA - 混凝土梁:300 x 600mm:153242',#90910,#90930,'635390');
#91252=IFCBEAM('3iVPMKsirBYxMkwRndpqLg',#41,'BEA - 混凝土梁:300 x 600mm:635739',$,'BEA - 混凝土梁:300 x 600mm:153242',#91230,#91250,'635739');
#91492=IFCBEAM('3iVPMKsirBYxMkwRndpqMe',#41,'BEA - 混凝土梁:300 x 600mm:635801',$,'BEA - 混凝土梁:300 x 600mm:153242',#91470,#91490,'635801');
#91572=IFCBEAM('3iVPMKsirBYxMkwRndpqM7',#41,'BEA - 混凝土梁:300 x 600mm:635830',$,'BEA - 混凝土梁:300 x 600mm:153242',#91550,#91570,'635830');
#92782=IFCBEAM('3iVPMKsirBYxMkwRndpqDa',#41,'BEA - 混凝土梁:300 x 600mm:636245',$,'BEA - 混凝土梁:300 x 600mm:153242',#92760,#92780,'636245');
#94322=IFCBEAM('3iVPMKsirBYxMkwRndpqvK',#41,'BEA - 混凝土梁:300 x 600mm:637029',$,'BEA - 混凝土梁:300 x 600mm:153242',#94300,#94320,'637029');
#96012=IFCBEAM('3iVPMKsirBYxMkwRndpojM',#41,'BEA - 混凝土梁:300 x 600mm:646503',$,'BEA - 混凝土梁:300 x 600mm:153242',#95990,#96010,'646503');
#96172=IFCBEAM('3iVPMKsirBYxMkwRndpolc',#41,'BEA - 混凝土梁:300 x 600mm:646615',$,'BEA - 混凝土梁:300 x 600mm:153242',#96150,#96170,'646615');
#96492=IFCBEAM('3iVPMKsirBYxMkwRndpoXK',#41,'BEA - 混凝土梁:300 x 600mm:646757',$,'BEA - 混凝土梁:300 x 600mm:153242',#96470,#96490,'646757');
#98822=IFCBEAM('3iVPMKsirBYxMkwRndpnFJ',#41,'BEA - 混凝土梁:300 x 600mm:648674',$,'BEA - 混凝土梁:300 x 600mm:153242',#98800,#98820,'648674');
#100362=IFCBEAM('3iVPMKsirBYxMkwRndpm$v',#41,'BEA - 混凝土梁:300 x 600mm:653768',$,'BEA - 混凝土梁:300 x 600mm:153242',#100340,#100360,'653768');
#100522=IFCBEAM('3iVPMKsirBYxMkwRndpmma',#41,'BEA - 混凝土梁:300 x 600mm:653845',$,'BEA - 混凝土梁:300 x 600mm:153242',#100500,#100520,'653845');
#100852=IFCBEAM('3iVPMKsirBYxMkwRndpmnA',#41,'BEA - 混凝土梁:300 x 600mm:653947',$,'BEA - 混凝土梁:300 x 600mm:153242',#100830,#100850,'653947');
#101172=IFCBEAM('3iVPMKsirBYxMkwRndpmqX',#41,'BEA - 混凝土梁:300 x 600mm:654096',$,'BEA - 混凝土梁:300 x 600mm:153242',#101150,#101170,'654096');
#102212=IFCBEAM('3iVPMKsirBYxMkwRndpmZ$',#41,'BEA - 混凝土梁:300 x 600mm:655054',$,'BEA - 混凝土梁:300 x 600mm:153242',#102190,#102210,'655054');
#103875=IFCBEAM('3iVPMKsirBYxMkwRndpFCK',#41,'BEA - 混凝土梁:300 x 600mm:656677',$,'BEA - 混凝土梁:300 x 600mm:153242',#103853,#103873,'656677');
#103955=IFCBEAM('3iVPMKsirBYxMkwRndpFC6',#41,'BEA - 混凝土梁:300 x 600mm:656695',$,'BEA - 混凝土梁:300 x 600mm:153242',#103933,#103953,'656695');
#104435=IFCBEAM('3iVPMKsirBYxMkwRndpF1t',#41,'BEA - 混凝土梁:300 x 600mm:656966',$,'BEA - 混凝土梁:300 x 600mm:153242',#104413,#104433,'656966');
#105735=IFCBEAM('3iVPMKsirBYxMkwRndpCCy',#41,'BEA - 混凝土梁:300 x 600mm:668941',$,'BEA - 混凝土梁:300 x 600mm:153242',#105713,#105733,'668941');
#87362=IFCBEAM('1lvj0Flun8AOuYIBObUUUS',#41,'BEA - 混凝土梁:300 x 600mm:626229',$,'BEA - 混凝土梁:300 x 600mm:153242',#87340,#87360,'626229');
#89972=IFCBEAM('3iVPMKsirBYxMkwRndprlX',#41,'BEA - 混凝土梁:300 x 600mm:634320',$,'BEA - 混凝土梁:300 x 600mm:153242',#89950,#89970,'634320');
#90212=IFCBEAM('3iVPMKsirBYxMkwRndpqOR',#41,'BEA - 混凝土梁:300 x 600mm:634922',$,'BEA - 混凝土梁:300 x 600mm:153242',#90190,#90210,'634922');
#96652=IFCBEAM('3iVPMKsirBYxMkwRndpoYF',#41,'BEA - 混凝土梁:300 x 600mm:646846',$,'BEA - 混凝土梁:300 x 600mm:153242',#96630,#96650,'646846');
#99222=IFCBEAM('3iVPMKsirBYxMkwRndpn2d',#41,'BEA - 混凝土梁:300 x 600mm:648854',$,'BEA - 混凝土梁:300 x 600mm:153242',#99200,#99220,'648854');
#103795=IFCBEAM('3iVPMKsirBYxMkwRndpFBO',#41,'BEA - 混凝土梁:300 x 600mm:656617',$,'BEA - 混凝土梁:300 x 600mm:153242',#103773,#103793,'656617');
#83633=IFCBEAM('1lvj0Flun8AOuYIBObUJIG',#41,'BEA - 混凝土梁:300 x 600mm:613689',$,'BEA - 混凝土梁:300 x 600mm:153242',#83611,#83631,'613689');
#83713=IFCBEAM('1lvj0Flun8AOuYIBObUJJn',#41,'BEA - 混凝土梁:300 x 600mm:613720',$,'BEA - 混凝土梁:300 x 600mm:153242',#83691,#83711,'613720');
#85522=IFCBEAM('1lvj0Flun8AOuYIBObUUYg',#41,'BEA - 混凝土梁:300 x 600mm:622851',$,'BEA - 混凝土梁:300 x 600mm:153242',#85500,#85520,'622851');
#87202=IFCBEAM('1lvj0Flun8AOuYIBObUUHJ',#41,'BEA - 混凝土梁:300 x 600mm:626170',$,'BEA - 混凝土梁:300 x 600mm:153242',#87180,#87200,'626170');
#87522=IFCBEAM('1lvj0Flun8AOuYIBObUUS_',#41,'BEA - 混凝土梁:300 x 600mm:626327',$,'BEA - 混凝土梁:300 x 600mm:153242',#87500,#87520,'626327');
#89162=IFCBEAM('3iVPMKsirBYxMkwRndpr0e',#41,'BEA - 混凝土梁:300 x 600mm:632345',$,'BEA - 混凝土梁:300 x 600mm:153242',#89140,#89160,'632345');
#89562=IFCBEAM('3iVPMKsirBYxMkwRndprro',#41,'BEA - 混凝土梁:300 x 600mm:633667',$,'BEA - 混凝土梁:300 x 600mm:153242',#89540,#89560,'633667');
#91902=IFCBEAM('3iVPMKsirBYxMkwRndpq8H',#41,'BEA - 混凝土梁:300 x 600mm:635936',$,'BEA - 混凝土梁:300 x 600mm:153242',#91880,#91900,'635936');
#92142=IFCBEAM('3iVPMKsirBYxMkwRndpq9r',#41,'BEA - 混凝土梁:300 x 600mm:635972',$,'BEA - 混凝土梁:300 x 600mm:153242',#92120,#92140,'635972');
#95772=IFCBEAM('3iVPMKsirBYxMkwRndpofM',#41,'BEA - 混凝土梁:300 x 600mm:646247',$,'BEA - 混凝土梁:300 x 600mm:153242',#95750,#95770,'646247');
#96332=IFCBEAM('3iVPMKsirBYxMkwRndpoWO',#41,'BEA - 混凝土梁:300 x 600mm:646697',$,'BEA - 混凝土梁:300 x 600mm:153242',#96310,#96330,'646697');
#99722=IFCBEAM('3iVPMKsirBYxMkwRndpmxA',#41,'BEA - 混凝土梁:300 x 600mm:653563',$,'BEA - 混凝土梁:300 x 600mm:153242',#99700,#99720,'653563');
#3961=IFCFOOTING('1Ab4lBK4LDZuDSCzRjh9qr',#41,'M_桩 - 钢管:800mm 直径:468167',$,'M_桩 - 钢管:800mm 直径',#3943,#3959,'468167',.NOTDEFINED.);
#97662=IFCBEAM('3iVPMKsirBYxMkwRndpnIT',#41,'BEA - 混凝土梁:300 x 600mm:647852',$,'BEA - 混凝土梁:300 x 600mm:153242',#97640,#97660,'647852');
#102372=IFCBEAM('3iVPMKsirBYxMkwRndpmav',#41,'BEA - 混凝土梁:300 x 600mm:655112',$,'BEA - 混凝土梁:300 x 600mm:153242',#102350,#102370,'655112');
#52898=IFCBEAM('1tCUV2iK197Q9XrwKgAH9d',#41,'BEA - 混凝土梁:300 x 600mm:511081',$,'BEA - 混凝土梁:300 x 600mm:153242',#52876,#52896,'511081');
#104355=IFCBEAM('3iVPMKsirBYxMkwRndpFE8',#41,'BEA - 混凝土梁:300 x 600mm:656825',$,'BEA - 混凝土梁:300 x 600mm:153242',#104333,#104353,'656825');
#70492=IFCBEAM('3tOibWbAXFH8KhfsTBpm73',#41,'BEA - 混凝土梁:300 x 600mm:569710',$,'BEA - 混凝土梁:300 x 600mm:153242',#70470,#70490,'569710');
#71154=IFCWALLSTANDARDCASE('32beMZVzb7jQ8h0Pi9TCKA',#41,'基本墙:挡土墙 - 200mm:573474',$,'基本墙:挡土墙 - 200mm:572243',#71134,#71152,'573474');
ENDSEC;